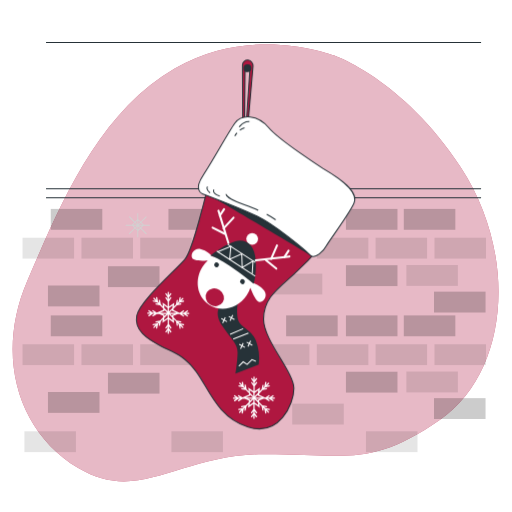
t = 0.00 s
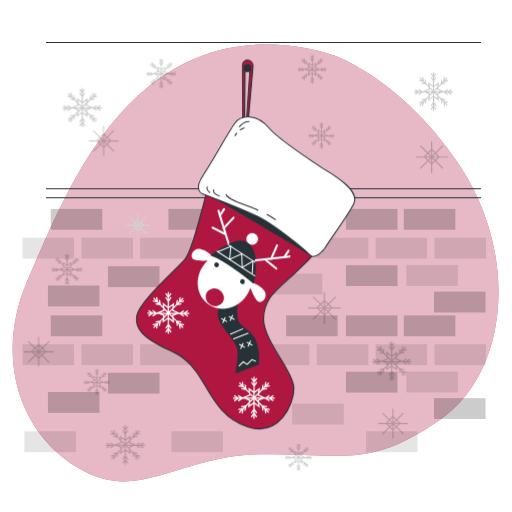
t = 1.00 s
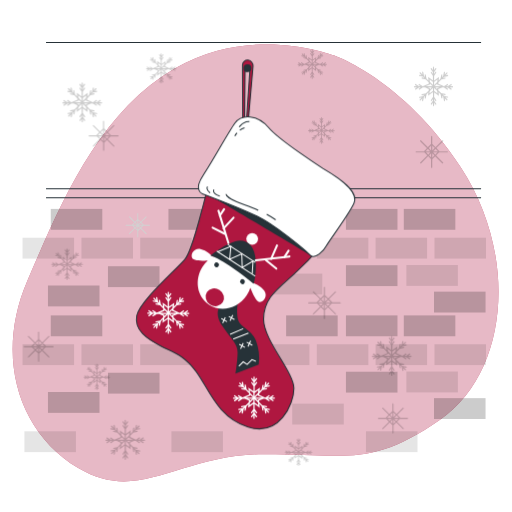
t = 2.50 s
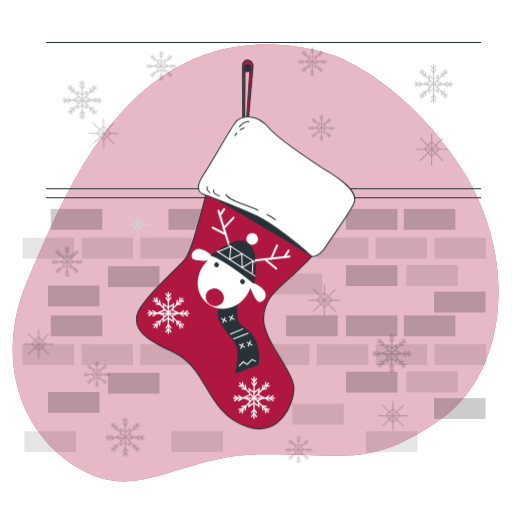
t = 3.25 s
t = 4.75 s: frame unchanged from t = 3.25 s, image omitted
t = 5.50 s: frame unchanged from t = 2.50 s, image omitted

The animated SVG that drew these frames (rendered in a browser with its animation timeline set to each time). Animation: 2 CSS @keyframes rules; one cycle of 7.00 s, repeats indefinitely.

<svg class="animated" id="freepik_stories-christmas-stocking" xmlns="http://www.w3.org/2000/svg" viewBox="0 0 500 500" version="1.1" xmlns:xlink="http://www.w3.org/1999/xlink" xmlns:svgjs="http://svgjs.com/svgjs"><style>svg#freepik_stories-christmas-stocking:not(.animated) .animable {opacity: 0;}svg#freepik_stories-christmas-stocking.animated #freepik--Snowflakes--inject-63 {animation: 1s 1 forwards ease-in slideDown,6s Infinite  linear floating;animation-delay: 0s,1s;}            @keyframes slideDown {                0% {                    opacity: 0;                    transform: translateY(-30px);                }                100% {                    opacity: 1;                    transform: translateY(0);                }            }                    @keyframes floating {                0% {                    opacity: 1;                    transform: translateY(0px);                }                50% {                    transform: translateY(-10px);                }                100% {                    opacity: 1;                    transform: translateY(0px);                }            }        </style><g id="freepik--background-simple--inject-63" class="animable" style="transform-origin: 249.579px 256.721px;"><path d="M325.83,54.06S246.49,22.89,170.61,66.88,58.28,201.38,26.83,273.82,16.63,421.43,76.41,457.1s98.47-13.38,181-13.52,105.06,12.73,172.29-33.76,76.55-160.45,20.22-246.54S325.83,54.06,325.83,54.06Z" style="fill: rgb(175, 23, 64); transform-origin: 249.579px 256.721px;" id="eltnygvamovg" class="animable"></path><g id="elyqnix24ei7"><path d="M325.83,54.06S246.49,22.89,170.61,66.88,58.28,201.38,26.83,273.82,16.63,421.43,76.41,457.1s98.47-13.38,181-13.52,105.06,12.73,172.29-33.76,76.55-160.45,20.22-246.54S325.83,54.06,325.83,54.06Z" style="fill: rgb(255, 255, 255); opacity: 0.7; transform-origin: 249.579px 256.721px;" class="animable"></path></g></g><g id="freepik--Bricks--inject-63" class="animable" style="transform-origin: 248.32px 241.52px;"><line x1="44.96" y1="41.49" x2="469.79" y2="41.49" style="fill: none; stroke: rgb(38, 50, 56); stroke-miterlimit: 10; transform-origin: 257.375px 41.49px;" id="elp9x1kiyq57k" class="animable"></line><line x1="44.96" y1="193.14" x2="469.79" y2="193.14" style="fill: none; stroke: rgb(38, 50, 56); stroke-miterlimit: 10; transform-origin: 257.375px 193.14px;" id="ellt8xe6nge8k" class="animable"></line><line x1="44.96" y1="184.39" x2="469.79" y2="184.39" style="fill: none; stroke: rgb(38, 50, 56); stroke-miterlimit: 10; transform-origin: 257.375px 184.39px;" id="el24su3cncj7u" class="animable"></line><g id="elx1lxdu8vgk9"><rect x="394.33" y="204" width="50.34" height="20.38" style="opacity: 0.2; transform-origin: 419.5px 214.19px;" class="animable"></rect></g><g id="elzue5tqda1x8"><rect x="423.83" y="284.81" width="50.34" height="20.38" style="opacity: 0.2; transform-origin: 449px 295px;" class="animable"></rect></g><g id="el0sxlwn9epc"><rect x="337.83" y="204" width="50.34" height="20.38" style="opacity: 0.2; transform-origin: 363px 214.19px;" class="animable"></rect></g><g id="el3vooyi6y7pr"><rect x="337.83" y="259" width="50.34" height="20.38" style="opacity: 0.2; transform-origin: 363px 269.19px;" class="animable"></rect></g><g id="el9qcd6ey5seq"><rect x="105.43" y="260" width="50.34" height="20.38" style="opacity: 0.2; transform-origin: 130.6px 270.19px;" class="animable"></rect></g><g id="ell2oqjxdvzka"><rect x="366.76" y="232.16" width="50.34" height="20.38" style="opacity: 0.1; transform-origin: 391.93px 242.35px;" class="animable"></rect></g><g id="elrhisfe7z6te"><rect x="424.3" y="232.16" width="50.34" height="20.38" style="opacity: 0.1; transform-origin: 449.47px 242.35px;" class="animable"></rect></g><g id="el3bqlh5frgaz"><rect x="396.83" y="258.81" width="50.34" height="20.38" style="opacity: 0.1; transform-origin: 422px 269px;" class="animable"></rect></g><g id="el5n15z4iaa4w"><rect x="279.41" y="204" width="50.34" height="20.38" style="opacity: 0.2; transform-origin: 304.58px 214.19px;" class="animable"></rect></g><g id="elkzzw71vx3mn"><rect x="251.84" y="232.16" width="50.34" height="20.38" style="opacity: 0.1; transform-origin: 277.01px 242.35px;" class="animable"></rect></g><g id="elvn6z2atrl2"><rect x="309.38" y="232.16" width="50.34" height="20.38" style="opacity: 0.1; transform-origin: 334.55px 242.35px;" class="animable"></rect></g><g id="eljtk1f4nmckd"><rect x="164.49" y="204" width="50.34" height="20.38" style="opacity: 0.2; transform-origin: 189.66px 214.19px;" class="animable"></rect></g><g id="el2pywpcfg7fm"><rect x="136.92" y="232.16" width="50.34" height="20.38" style="opacity: 0.1; transform-origin: 162.09px 242.35px;" class="animable"></rect></g><g id="el4w77wla5g67"><rect x="194.46" y="232.16" width="50.34" height="20.38" style="opacity: 0.1; transform-origin: 219.63px 242.35px;" class="animable"></rect></g><g id="el52klvz0wedj"><rect x="49.57" y="204" width="50.34" height="20.38" style="opacity: 0.2; transform-origin: 74.74px 214.19px;" class="animable"></rect></g><g id="eledhki3ggd1d"><rect x="46.83" y="278.81" width="50.34" height="20.38" style="opacity: 0.2; transform-origin: 72px 289px;" class="animable"></rect></g><g id="el3r97kr7fswk"><rect x="22" y="232.16" width="50.34" height="20.38" style="opacity: 0.1; transform-origin: 47.17px 242.35px;" class="animable"></rect></g><g id="el5z4wje2vncx"><rect x="79.54" y="232.16" width="50.34" height="20.38" style="opacity: 0.1; transform-origin: 104.71px 242.35px;" class="animable"></rect></g><g id="el1luj9aonly5"><rect x="394.33" y="308" width="50.34" height="20.38" style="opacity: 0.2; transform-origin: 419.5px 318.19px;" class="animable"></rect></g><g id="ell0ihvahi1y"><rect x="423.83" y="388.81" width="50.34" height="20.38" style="opacity: 0.2; transform-origin: 449px 399px;" class="animable"></rect></g><g id="elpl2d6k7hj5"><rect x="337.83" y="308" width="50.34" height="20.38" style="opacity: 0.2; transform-origin: 363px 318.19px;" class="animable"></rect></g><g id="elxy8nci2jut"><rect x="337.83" y="363" width="50.34" height="20.38" style="opacity: 0.2; transform-origin: 363px 373.19px;" class="animable"></rect></g><g id="elm6zagmoovse"><rect x="105.43" y="364" width="50.34" height="20.38" style="opacity: 0.2; transform-origin: 130.6px 374.19px;" class="animable"></rect></g><g id="elv0y6ewuh8e"><rect x="366.76" y="336.17" width="50.34" height="20.38" style="opacity: 0.1; transform-origin: 391.93px 346.36px;" class="animable"></rect></g><g id="elw3sjs8ugyup"><rect x="424.3" y="336.17" width="50.34" height="20.38" style="opacity: 0.1; transform-origin: 449.47px 346.36px;" class="animable"></rect></g><g id="elwe08yjf4h2"><rect x="396.83" y="362.81" width="50.34" height="20.38" style="opacity: 0.1; transform-origin: 422px 373px;" class="animable"></rect></g><g id="elro5i261opi"><rect x="279.41" y="308" width="50.34" height="20.38" style="opacity: 0.2; transform-origin: 304.58px 318.19px;" class="animable"></rect></g><g id="elpq2ql5n513c"><rect x="251.84" y="336.17" width="50.34" height="20.38" style="opacity: 0.1; transform-origin: 277.01px 346.36px;" class="animable"></rect></g><g id="elo24p0m7ua5q"><rect x="309.38" y="336.17" width="50.34" height="20.38" style="opacity: 0.1; transform-origin: 334.55px 346.36px;" class="animable"></rect></g><g id="ely4gh23lv3z"><rect x="285.38" y="394.17" width="50.34" height="20.38" style="opacity: 0.1; transform-origin: 310.55px 404.36px;" class="animable"></rect></g><g id="elhzc198ylgzs"><rect x="357.38" y="421.17" width="50.34" height="20.38" style="opacity: 0.1; transform-origin: 382.55px 431.36px;" class="animable"></rect></g><g id="el09t0n653f1bi"><rect x="167.38" y="421.17" width="50.34" height="20.38" style="opacity: 0.1; transform-origin: 192.55px 431.36px;" class="animable"></rect></g><g id="elgiqbjlag5d"><rect x="23.83" y="421.17" width="50.34" height="20.38" style="opacity: 0.1; transform-origin: 49px 431.36px;" class="animable"></rect></g><g id="el0vghvfcomn8"><rect x="206.84" y="267.17" width="50.34" height="20.38" style="opacity: 0.1; transform-origin: 232.01px 277.36px;" class="animable"></rect></g><g id="elro9gepsy1ts"><rect x="264.38" y="267.17" width="50.34" height="20.38" style="opacity: 0.1; transform-origin: 289.55px 277.36px;" class="animable"></rect></g><g id="eld9vguegtuyu"><rect x="164.49" y="308" width="50.34" height="20.38" style="opacity: 0.2; transform-origin: 189.66px 318.19px;" class="animable"></rect></g><g id="elb0xye0n01tw"><rect x="136.92" y="336.17" width="50.34" height="20.38" style="opacity: 0.1; transform-origin: 162.09px 346.36px;" class="animable"></rect></g><g id="el32lxhgpt69w"><rect x="219.92" y="366.17" width="50.34" height="20.38" style="opacity: 0.1; transform-origin: 245.09px 376.36px;" class="animable"></rect></g><g id="elwvsp4nl8ybt"><rect x="194.46" y="336.17" width="50.34" height="20.38" style="opacity: 0.1; transform-origin: 219.63px 346.36px;" class="animable"></rect></g><g id="elz7dxkwe117"><rect x="49.57" y="308" width="50.34" height="20.38" style="opacity: 0.2; transform-origin: 74.74px 318.19px;" class="animable"></rect></g><g id="elyfxb7qen8i"><rect x="46.83" y="382.81" width="50.34" height="20.38" style="opacity: 0.2; transform-origin: 72px 393px;" class="animable"></rect></g><g id="eld42aw7cq9c"><rect x="22" y="336.17" width="50.34" height="20.38" style="opacity: 0.1; transform-origin: 47.17px 346.36px;" class="animable"></rect></g><g id="elmtfe42hah"><rect x="79.54" y="336.17" width="50.34" height="20.38" style="opacity: 0.1; transform-origin: 104.71px 346.36px;" class="animable"></rect></g><path d="M146.14,219.56h-5.62l-2.43-2.43,5-5a.45.45,0,0,0-.63-.63l-5,5L135,214.07v-5.63a.45.45,0,0,0-.89,0v5.72l-2.38,2.38-5-5a.45.45,0,1,0-.63.63l5,5-2.38,2.39H123a.44.44,0,1,0,0,.88h6.16l2.16,2.17-5.25,5.25a.45.45,0,0,0,0,.63.45.45,0,0,0,.63,0l5.25-5.25,2.16,2.16v6.16a.45.45,0,0,0,.89,0V225.5l2.21-2.22,5.2,5.21a.45.45,0,0,0,.63,0,.45.45,0,0,0,0-.63l-5.2-5.2,2.21-2.22h6.06a.44.44,0,1,0,0-.88Zm-6.88,0h-3.6l1.8-1.81Zm-2.43-2.43-1.8,1.8v-3.61Zm-2.69-1.71v3.51l-1.75-1.76Zm-2.38,2.38,1.75,1.76H130Zm-1.32,2.64h3.07L132,222Zm2.17,2.17,1.53-1.54v3.07Zm2.42,1.63v-3.17l1.58,1.59Zm2.21-2.21-1.58-1.59h3.16Z" style="fill: rgb(209, 209, 209); transform-origin: 134.555px 220px;" id="elpm1dtrx8uh" class="animable"></path></g><g id="freepik--Snowflakes--inject-63" class="animable animator-active" style="transform-origin: 232.77px 256.545px;"><g id="eljp77dkphim"><path d="M107.19,372.9h-1.8l1.11-.76a.4.4,0,0,0,.1-.54.39.39,0,0,0-.54-.1l-2,1.4H103l1.1-.76a.39.39,0,0,0,.1-.54.38.38,0,0,0-.53-.1l-2,1.4h-.16l-3.72-1.68.1-.83,2-2.05,2.44-.45a.39.39,0,1,0-.14-.76l-1.34.25.76-.77,2.45-.45a.39.39,0,0,0-.15-.76l-1.33.25,1.26-1.26a.39.39,0,0,0-.55-.55l-1.32,1.33.28-1.42a.38.38,0,1,0-.75-.16l-.51,2.56-.75.74.29-1.42a.39.39,0,0,0-.31-.45.38.38,0,0,0-.45.3l-.51,2.56-1.28,1.28.27-2.37L95,369.14v-3.08L96.4,364a.39.39,0,1,0-.64-.44l-.8,1.17v-1.07l1.44-2.11a.38.38,0,0,0-.1-.53.39.39,0,0,0-.54.1l-.8,1.17v-1.86a.39.39,0,1,0-.78,0v1.84l-.76-1.15a.39.39,0,1,0-.64.43l1.4,2.11v1.05l-.76-1.15a.4.4,0,0,0-.54-.1.38.38,0,0,0-.1.53l1.4,2.11v3L91,366.74l.25,2.41-1.32-1.32-.47-2.5a.39.39,0,1,0-.76.14l.26,1.4-.76-.76-.46-2.51a.4.4,0,0,0-.46-.31.39.39,0,0,0-.3.45l.26,1.4-1.32-1.32a.39.39,0,0,0-.55.55l1.3,1.3-1.35-.27a.39.39,0,0,0-.45.3.38.38,0,0,0,.3.46l2.49.5.74.74-1.35-.27a.39.39,0,0,0-.46.3.4.4,0,0,0,.31.46l2.48.49,2,2,.08.81-3.95,1.72h-.18l-2-1.4a.39.39,0,0,0-.54.1.4.4,0,0,0,.1.54l1.11.76H84.88l-2-1.4a.39.39,0,0,0-.44.64l1.11.76H82a.39.39,0,0,0,0,.77h1.68l-1.22.81a.4.4,0,0,0-.1.54.37.37,0,0,0,.32.17.33.33,0,0,0,.21-.07L85,373.67h1l-1.21.81a.39.39,0,0,0-.11.54.4.4,0,0,0,.32.17.36.36,0,0,0,.22-.07l2.18-1.45H89l2.48,1.11-.11,1-1.91,1.91-2.51.46a.39.39,0,1,0,.14.76l1.4-.26-.76.76-2.5.47a.39.39,0,0,0-.31.45.38.38,0,0,0,.45.31l1.4-.26-1.32,1.32a.38.38,0,0,0,0,.54.36.36,0,0,0,.54,0l1.31-1.3L87,382.28a.38.38,0,0,0,.3.46h.08a.38.38,0,0,0,.37-.32l.5-2.48.74-.75-.27,1.36A.39.39,0,0,0,89,381h.07a.39.39,0,0,0,.38-.31l.5-2.49L91.18,377l-.25,2.21,3.25-2.35V380l-1.4,2.05a.39.39,0,0,0,.1.54.4.4,0,0,0,.54-.1l.76-1.12v1.08l-1.4,2a.39.39,0,1,0,.64.44l.76-1.12v1.78a.39.39,0,1,0,.78,0v-1.87l.8,1.21a.39.39,0,0,0,.32.17.36.36,0,0,0,.22-.07.38.38,0,0,0,.1-.53L95,382.36v-1.05l.8,1.2a.37.37,0,0,0,.32.18.44.44,0,0,0,.22-.07.38.38,0,0,0,.1-.53L95,379.92v-3l3.17,2.36-.24-2.4,1.38,1.39.46,2.44a.38.38,0,0,0,.38.32h.07a.39.39,0,0,0,.31-.45l-.25-1.33.76.76.46,2.44a.38.38,0,0,0,.37.32h.08a.38.38,0,0,0,.3-.45L102,381l1.26,1.26a.36.36,0,0,0,.54,0,.38.38,0,0,0,0-.54l-1.32-1.33,1.42.29a.39.39,0,0,0,.45-.3.38.38,0,0,0-.3-.46l-2.56-.51-.74-.74,1.42.28a.39.39,0,0,0,.46-.3.4.4,0,0,0-.31-.46l-2.55-.51-2-2-.08-.83,2.67-1.16h1.09l2.18,1.45a.36.36,0,0,0,.22.07.4.4,0,0,0,.32-.17.39.39,0,0,0-.11-.54l-1.22-.81h1l2.18,1.45a.36.36,0,0,0,.22.07.39.39,0,0,0,.21-.71l-1.21-.81h1.91a.39.39,0,0,0,0-.77Zm-7.65,0H95.29l1.63-1.63,0,.43Zm-2.3-4.46-.18,1.6-2.1,2.1v-2.05Zm-5.28,0,2.22,1.65v2L92.12,370Zm.33,3.26,0-.44,1.66,1.67H89.45Zm-1.45,2h2.59l-1.23,1.22.07-.58Zm1.06,3.9.16-1.44L94.18,374v1.91Zm5.28,0L95,376v-2L97,376Zm-.33-3.26.05.45-1.13-1.12H98.4Z" style="opacity: 0.2; transform-origin: 94.575px 372.99px;" class="animable"></path></g><g id="el30qoscay2jd"><path d="M326.41,132.23h-1.79l1.1-.76a.39.39,0,0,0,.1-.54.38.38,0,0,0-.53-.1l-2,1.4h-1.08l1.11-.76a.39.39,0,0,0-.44-.64l-2,1.4h-.16l-3.72-1.67.09-.84,2.05-2,2.44-.45a.39.39,0,1,0-.14-.76l-1.33.25.76-.77,2.44-.45a.39.39,0,1,0-.14-.76l-1.33.25,1.26-1.26a.39.39,0,1,0-.55-.55l-1.32,1.33.28-1.42a.39.39,0,0,0-.3-.46.4.4,0,0,0-.46.3l-.51,2.56-.74.74.28-1.42a.38.38,0,0,0-.75-.15l-.52,2.56-1.27,1.28.27-2.37-3.26,2.35v-3.08l1.45-2.1a.4.4,0,0,0-.1-.54.39.39,0,0,0-.54.1l-.81,1.18V123l1.45-2.11a.39.39,0,0,0-.64-.43l-.81,1.17v-1.86a.39.39,0,1,0-.77,0v1.84l-.76-1.15a.4.4,0,0,0-.54-.11.39.39,0,0,0-.11.54l1.41,2.11v1l-.76-1.15a.4.4,0,0,0-.54-.1.38.38,0,0,0-.11.53l1.41,2.11v3l-3.17-2.36.24,2.41-1.31-1.31-.47-2.51a.39.39,0,0,0-.76.14l.26,1.4-.76-.76-.47-2.51a.39.39,0,1,0-.76.14l.26,1.4-1.32-1.32a.38.38,0,0,0-.54,0,.39.39,0,0,0,0,.55l1.3,1.3-1.35-.27a.39.39,0,1,0-.15.76l2.48.5.75.74-1.35-.27a.38.38,0,0,0-.46.3.39.39,0,0,0,.3.46l2.49.49,2,2,.08.81-4,1.72h-.18l-2-1.4a.39.39,0,0,0-.44.64l1.11.76h-1.08l-2-1.4a.38.38,0,0,0-.53.1.39.39,0,0,0,.1.54l1.1.76h-1.56a.39.39,0,1,0,0,.77h1.68l-1.22.81a.4.4,0,0,0-.11.54.4.4,0,0,0,.33.17.35.35,0,0,0,.21-.07l2.18-1.45h1.05l-1.22.81a.4.4,0,0,0-.1.54.37.37,0,0,0,.32.17.33.33,0,0,0,.21-.07l2.18-1.45h1.49l2.49,1.11-.12,1-1.9,1.91-2.51.46a.39.39,0,0,0,.14.76l1.4-.26-.76.76-2.51.47a.39.39,0,0,0,.14.76l1.4-.26L304.63,141a.38.38,0,0,0,0,.54.39.39,0,0,0,.28.12.36.36,0,0,0,.27-.12l1.3-1.3-.27,1.35a.4.4,0,0,0,.31.46h.07a.39.39,0,0,0,.38-.31l.5-2.49.74-.74-.27,1.35a.38.38,0,0,0,.3.45h.08a.39.39,0,0,0,.38-.31l.49-2.49,1.22-1.21-.26,2.21,3.26-2.35v3.17l-1.4,2a.39.39,0,0,0,.1.54.38.38,0,0,0,.53-.1l.77-1.12v1.08l-1.4,2a.39.39,0,0,0,.1.54.38.38,0,0,0,.53-.1l.77-1.12V145a.39.39,0,1,0,.77,0v-1.87l.81,1.21a.37.37,0,0,0,.32.17.33.33,0,0,0,.21-.07.37.37,0,0,0,.11-.53l-1.45-2.17v-1.05l.81,1.2a.36.36,0,0,0,.32.18.33.33,0,0,0,.21-.07.38.38,0,0,0,.11-.53l-1.45-2.17v-3l3.18,2.36-.25-2.4,1.39,1.39L319,140a.39.39,0,0,0,.38.32h.07a.39.39,0,0,0,.31-.45l-.24-1.33.76.76.45,2.44a.39.39,0,0,0,.38.32h.07a.39.39,0,0,0,.31-.45l-.25-1.33,1.26,1.25a.39.39,0,0,0,.28.12.39.39,0,0,0,.27-.12.38.38,0,0,0,0-.54l-1.32-1.32,1.42.28a.39.39,0,0,0,.15-.76l-2.56-.51L320,138l1.42.28a.37.37,0,0,0,.45-.3.39.39,0,0,0-.3-.46L319,137l-2-2-.09-.83,2.68-1.16h1.09l2.18,1.45a.33.33,0,0,0,.21.07.37.37,0,0,0,.32-.17.4.4,0,0,0-.1-.54l-1.22-.81h1.05l2.18,1.45a.35.35,0,0,0,.21.07.4.4,0,0,0,.33-.17.4.4,0,0,0-.11-.54L324.5,133h1.91a.39.39,0,1,0,0-.77Zm-7.65,0h-4.24l1.62-1.63,0,.43Zm-2.29-4.46-.18,1.6-2.11,2.1v-2Zm-5.29,0,2.23,1.65v2l-2.06-2.06Zm.34,3.26,0-.44,1.67,1.67h-4.46Zm-1.45,2h2.58l-1.22,1.22.07-.58Zm1.05,3.9.17-1.44,2.12-2.12v1.91Zm5.29,0-2.23-1.65v-2l2.07,2.06Zm-.33-3.26,0,.45L315,133h2.63Z" style="opacity: 0.2; transform-origin: 313.85px 132.385px;" class="animable"></path></g><g id="el9n3mxvczuar"><path d="M318.75,67.44h-2L318,66.6a.43.43,0,0,0,.11-.59.41.41,0,0,0-.59-.11l-2.25,1.54h-1.18l1.22-.84a.43.43,0,0,0,.11-.59.41.41,0,0,0-.59-.11l-2.25,1.54h-.17l-4.1-1.85.11-.91,2.25-2.26,2.69-.5a.43.43,0,0,0-.15-.84l-1.47.28.84-.84,2.68-.5a.43.43,0,1,0-.15-.84l-1.47.27L315,58.07a.43.43,0,1,0-.61-.61L313,58.92l.31-1.56a.42.42,0,0,0-.33-.5.41.41,0,0,0-.5.33L311.87,60l-.81.81.31-1.56a.44.44,0,0,0-.34-.5.42.42,0,0,0-.5.33L310,61.91l-1.41,1.41.3-2.61-3.58,2.59V59.91l1.59-2.32a.43.43,0,0,0-.11-.59.42.42,0,0,0-.59.11l-.89,1.29V57.22l1.59-2.32a.43.43,0,0,0-.11-.59.42.42,0,0,0-.59.11l-.89,1.29V53.66a.43.43,0,1,0-.85,0v2l-.85-1.27a.42.42,0,1,0-.7.47l1.55,2.33v1.16l-.85-1.27a.42.42,0,1,0-.7.47l1.55,2.33v3.34l-3.5-2.59.27,2.65-1.45-1.45-.51-2.76a.43.43,0,0,0-.5-.34.42.42,0,0,0-.34.49l.29,1.55-.84-.84-.52-2.76a.42.42,0,0,0-.83.15l.29,1.55-1.46-1.46a.43.43,0,0,0-.6,0,.42.42,0,0,0,0,.6l1.43,1.44-1.48-.3a.41.41,0,0,0-.5.33.42.42,0,0,0,.33.5l2.74.55.82.82-1.49-.3a.43.43,0,0,0-.17.84l2.74.54,2.19,2.19.09.9-4.36,1.89h-.2l-2.24-1.54A.41.41,0,0,0,294,66a.43.43,0,0,0,.11.59l1.22.84h-1.19l-2.24-1.54a.41.41,0,0,0-.59.11.43.43,0,0,0,.11.59l1.22.84H291a.43.43,0,1,0,0,.85h1.84l-1.34.89a.43.43,0,0,0-.11.59.42.42,0,0,0,.35.19.44.44,0,0,0,.24-.07l2.4-1.6h1.16l-1.35.89a.43.43,0,0,0-.11.59.42.42,0,0,0,.35.19.44.44,0,0,0,.24-.07l2.4-1.6h1.64l2.73,1.22-.12,1.09-2.1,2.1-2.76.51a.43.43,0,0,0-.34.5.42.42,0,0,0,.49.34l1.55-.29-.84.84-2.76.52a.42.42,0,0,0-.35.49.44.44,0,0,0,.5.34l1.54-.29-1.45,1.46a.43.43,0,0,0,0,.6.44.44,0,0,0,.6,0l1.44-1.43-.3,1.48a.42.42,0,0,0,.33.5h.09a.42.42,0,0,0,.41-.34l.55-2.74.82-.82-.3,1.49a.43.43,0,0,0,.34.5h.08a.43.43,0,0,0,.42-.34l.54-2.74L301.12,72l-.28,2.44,3.59-2.59V75.3l-1.55,2.25a.43.43,0,0,0,.11.59.41.41,0,0,0,.59-.11l.85-1.23V78l-1.55,2.25a.43.43,0,0,0,.11.59.41.41,0,0,0,.59-.11l.85-1.23v2a.43.43,0,1,0,.85,0V79.39l.88,1.33a.44.44,0,0,0,.36.19.48.48,0,0,0,.23-.07.42.42,0,0,0,.12-.59l-1.59-2.39V76.7l.88,1.33a.44.44,0,0,0,.36.19.48.48,0,0,0,.23-.07.42.42,0,0,0,.12-.59l-1.59-2.39V71.86l3.49,2.59-.27-2.63L310,73.34l.5,2.69a.43.43,0,0,0,.42.35H311a.42.42,0,0,0,.34-.49l-.27-1.47.83.84.5,2.69a.43.43,0,0,0,.42.34h.08a.44.44,0,0,0,.34-.5L313,76.31l1.38,1.39a.46.46,0,0,0,.3.12.47.47,0,0,0,.31-.12.43.43,0,0,0,0-.6l-1.46-1.46,1.56.31a.41.41,0,0,0,.5-.33.42.42,0,0,0-.33-.5l-2.82-.57-.81-.81,1.56.31a.43.43,0,0,0,.17-.84l-2.82-.56-2.17-2.17-.1-.92,3-1.27h1.2l2.4,1.6a.4.4,0,0,0,.24.07.43.43,0,0,0,.35-.19.42.42,0,0,0-.12-.59L314,68.29h1.16l2.4,1.6a.42.42,0,0,0,.24.07.43.43,0,0,0,.35-.19.42.42,0,0,0-.12-.59l-1.34-.89h2.11a.43.43,0,0,0,0-.85Zm-8.43,0h-4.67l1.79-1.8-.06.48Zm-2.52-4.91-.21,1.75-2.31,2.32V64.35Zm-5.83,0,2.46,1.82v2.23l-2.27-2.27Zm.37,3.59,0-.48,1.83,1.84h-4.91Zm-1.59,2.21h2.84l-1.34,1.34.07-.64Zm1.16,4.29.18-1.59,2.34-2.33v2.1Zm5.82,0-2.45-1.82V68.59l2.27,2.27ZM307.36,69l.05.49-1.23-1.23h2.89Z" style="opacity: 0.2; transform-origin: 304.835px 67.58px;" class="animable"></path></g><g id="el49u94uy9cya"><path d="M441.93,89.22h-2.65l1.63-1.12a.57.57,0,1,0-.65-.94l-3,2.06h-1.58l1.63-1.12a.57.57,0,0,0-.65-.94l-3,2.06h-.23l-5.49-2.47.15-1.23,3-3,3.59-.67a.56.56,0,0,0,.46-.66.58.58,0,0,0-.66-.46l-2,.37L433.65,80l3.6-.67a.58.58,0,0,0,.46-.67.57.57,0,0,0-.67-.45l-2,.36,1.85-1.85a.58.58,0,0,0,0-.81.57.57,0,0,0-.8,0l-1.95,1.95.41-2.09a.56.56,0,0,0-.44-.67.56.56,0,0,0-.67.45l-.75,3.76-1.1,1.1.42-2.09a.57.57,0,0,0-.45-.67.56.56,0,0,0-.67.44l-.75,3.77L428.3,83.7l.4-3.48-4.8,3.46V79.14L426,76a.57.57,0,0,0-.15-.79.57.57,0,0,0-.79.15l-1.19,1.73V75.54l2.13-3.1a.57.57,0,0,0-.15-.79.57.57,0,0,0-.79.15l-1.19,1.73V70.78a.57.57,0,0,0-.57-.57.56.56,0,0,0-.57.57v2.71l-1.13-1.69a.58.58,0,0,0-.79-.16.57.57,0,0,0-.15.79l2.07,3.11v1.55l-1.13-1.69a.58.58,0,0,0-.79-.16.57.57,0,0,0-.15.79l2.07,3.11v4.48l-4.68-3.47.37,3.55-1.95-1.94-.68-3.7a.58.58,0,0,0-.67-.46.57.57,0,0,0-.45.67l.38,2.06L414,79.21l-.69-3.7a.57.57,0,0,0-.66-.45.57.57,0,0,0-.46.66l.38,2.07-1.94-2a.57.57,0,0,0-.8,0,.56.56,0,0,0,0,.81l1.91,1.92-2-.4a.57.57,0,0,0-.67.45.58.58,0,0,0,.45.67l3.67.73,1.09,1.09-2-.39a.56.56,0,0,0-.67.44.57.57,0,0,0,.44.67l3.67.73,2.93,2.93.12,1.2-5.83,2.53h-.27l-3-2.06a.57.57,0,1,0-.64.94l1.63,1.12h-1.59l-3-2.06a.57.57,0,1,0-.64.94L407,89.22h-2.31a.57.57,0,0,0-.57.57.58.58,0,0,0,.57.57h2.48l-1.8,1.19a.58.58,0,0,0,.32,1,.63.63,0,0,0,.32-.1l3.21-2.14h1.55L409,91.55a.58.58,0,0,0,.32,1,.63.63,0,0,0,.32-.1l3.21-2.14h2.2L418.72,92l-.17,1.45-2.81,2.81L412,97a.56.56,0,0,0-.45.66.57.57,0,0,0,.66.46l2.07-.39-1.13,1.13-3.69.68a.58.58,0,0,0-.46.67.57.57,0,0,0,.66.45l2.07-.38-1.94,1.94a.58.58,0,0,0,.4,1,.58.58,0,0,0,.4-.17l1.92-1.92-.4,2a.57.57,0,0,0,.45.67h.11a.57.57,0,0,0,.56-.45l.73-3.67,1.1-1.1-.4,2a.58.58,0,0,0,.45.67h.11a.57.57,0,0,0,.55-.46l.74-3.67,1.79-1.79L418,98.53l4.8-3.46v4.67l-2.07,3a.57.57,0,1,0,.94.65l1.13-1.65v1.59l-2.07,3a.57.57,0,1,0,.94.65l1.13-1.65V108a.56.56,0,0,0,.57.57.57.57,0,0,0,.57-.57v-2.75l1.18,1.77a.56.56,0,0,0,.48.26.58.58,0,0,0,.47-.89l-2.13-3.2v-1.54l1.18,1.77a.56.56,0,0,0,.48.26.58.58,0,0,0,.47-.89l-2.13-3.2V95.13l4.67,3.47-.35-3.52,2,2,.67,3.6a.57.57,0,0,0,.56.47h.1a.58.58,0,0,0,.46-.67l-.37-2,1.13,1.12.67,3.6a.57.57,0,0,0,.56.46h.1a.57.57,0,0,0,.46-.66l-.37-2,1.86,1.86a.56.56,0,0,0,.4.17.58.58,0,0,0,.4-1l-1.95-2,2.09.42a.57.57,0,0,0,.23-1.11l-3.77-.76-1.09-1.09,2.09.42a.57.57,0,0,0,.22-1.12l-3.77-.75L428,93.29l-.12-1.23,3.94-1.7h1.61l3.21,2.14a.63.63,0,0,0,.31.1.56.56,0,0,0,.48-.26.58.58,0,0,0-.16-.79l-1.79-1.19h1.55l3.21,2.14a.63.63,0,0,0,.32.1.56.56,0,0,0,.47-.26.58.58,0,0,0-.16-.79l-1.79-1.19h2.82a.58.58,0,0,0,.57-.57A.57.57,0,0,0,441.93,89.22Zm-11.28,0h-6.26l2.4-2.4-.07.63Zm-3.38-6.57L427,85l-3.1,3.1v-3Zm-7.79-.05L422.76,85v3l-3-3Zm.49,4.81-.07-.64,2.45,2.45h-6.57Zm-2.13,3h3.8l-1.8,1.8.1-.86Zm1.55,5.74.24-2.12,3.13-3.13v2.81Zm7.79.05-3.28-2.44V90.76l3,3Zm-.49-4.8.07.66-1.66-1.65H429Z" style="opacity: 0.2; transform-origin: 423.295px 89.39px;" class="animable"></path></g><g id="elz6i2t2zjiua"><path d="M171.78,71.69h-2.05l1.26-.86a.43.43,0,0,0,.12-.61.44.44,0,0,0-.61-.12l-2.32,1.59H167l1.26-.86a.44.44,0,1,0-.5-.73l-2.31,1.59h-.18L161,69.79l.11-1,2.34-2.34L166.2,66a.44.44,0,0,0,.35-.52.44.44,0,0,0-.51-.35l-1.52.28.87-.86,2.78-.52a.45.45,0,0,0,.35-.52.44.44,0,0,0-.51-.35l-1.52.29L167.92,62a.44.44,0,1,0-.62-.62l-1.51,1.51.32-1.62a.44.44,0,0,0-.34-.52.44.44,0,0,0-.52.34L164.67,64l-.85.84.33-1.62a.44.44,0,0,0-.87-.17L162.7,66l-1.45,1.45.31-2.69-3.71,2.68V63.9l1.64-2.39a.44.44,0,1,0-.72-.5l-.92,1.34V61.12l1.64-2.4a.44.44,0,0,0-.11-.61.45.45,0,0,0-.61.12l-.92,1.34V57.44a.44.44,0,0,0-.44-.44.44.44,0,0,0-.44.44v2.1l-.87-1.31a.44.44,0,0,0-.74.49l1.61,2.4v1.2L156.1,61a.45.45,0,0,0-.61-.12.44.44,0,0,0-.13.61L157,63.91v3.46l-3.62-2.69.28,2.75-1.5-1.5-.53-2.86a.44.44,0,0,0-.87.16l.3,1.6-.87-.87-.53-2.86a.44.44,0,0,0-.51-.35.44.44,0,0,0-.36.51l.3,1.6-1.5-1.5a.44.44,0,0,0-.62.62l1.48,1.48-1.54-.31a.44.44,0,0,0-.17.87l2.83.56.85.85-1.54-.31a.44.44,0,0,0-.52.35.43.43,0,0,0,.35.51l2.83.57,2.26,2.26.1.93-4.51,2h-.21l-2.32-1.59a.44.44,0,0,0-.49.73l1.26.86h-1.23l-2.32-1.59a.44.44,0,0,0-.5.73l1.26.86H143a.44.44,0,0,0-.44.44.44.44,0,0,0,.44.44h1.91l-1.38.93a.43.43,0,0,0-.12.61.42.42,0,0,0,.36.2.46.46,0,0,0,.25-.08l2.48-1.66h1.2l-1.39.93a.44.44,0,0,0-.12.61.43.43,0,0,0,.37.2.46.46,0,0,0,.24-.08l2.48-1.66H151l2.83,1.27L153.71,75l-2.17,2.17-2.86.53a.43.43,0,0,0-.35.51.44.44,0,0,0,.51.36l1.6-.3-.87.87-2.86.53a.44.44,0,0,0-.35.51.45.45,0,0,0,.51.35l1.6-.29-1.5,1.5a.44.44,0,0,0,0,.62.42.42,0,0,0,.31.13.43.43,0,0,0,.31-.13l1.48-1.48-.3,1.54a.44.44,0,0,0,.34.52h.09a.44.44,0,0,0,.43-.35l.57-2.83.84-.85-.31,1.54a.45.45,0,0,0,.35.52h.09a.45.45,0,0,0,.43-.36l.56-2.83,1.39-1.39-.29,2.52L157,76.22v3.61l-1.6,2.33a.44.44,0,1,0,.72.5l.88-1.28v1.23l-1.6,2.33a.44.44,0,1,0,.72.5l.88-1.28v2a.43.43,0,0,0,.44.44.44.44,0,0,0,.44-.44V84.06l.91,1.37a.45.45,0,0,0,.37.2.42.42,0,0,0,.24-.07.43.43,0,0,0,.12-.61l-1.64-2.48V81.28l.91,1.37a.45.45,0,0,0,.37.2.45.45,0,0,0,.36-.69l-1.64-2.47V76.27L161.46,79l-.28-2.73,1.59,1.59.51,2.78a.45.45,0,0,0,.44.36h.08a.45.45,0,0,0,.35-.51l-.28-1.52.86.86.52,2.78a.44.44,0,0,0,.43.36h.08a.46.46,0,0,0,.36-.52l-.29-1.52,1.44,1.44a.46.46,0,0,0,.31.13.48.48,0,0,0,.31-.13.44.44,0,0,0,0-.62l-1.51-1.51,1.62.32a.44.44,0,1,0,.17-.86l-2.91-.58-.84-.85,1.61.32a.44.44,0,0,0,.52-.34.44.44,0,0,0-.34-.52l-2.92-.58L161,74.84l-.09-1,3-1.32h1.24l2.49,1.66a.43.43,0,0,0,.24.08.45.45,0,0,0,.37-.2.45.45,0,0,0-.12-.61l-1.39-.93H168l2.48,1.66a.46.46,0,0,0,.25.08.42.42,0,0,0,.36-.2.44.44,0,0,0-.12-.61l-1.39-.93h2.18a.43.43,0,0,0,.44-.44A.44.44,0,0,0,171.78,71.69Zm-8.71,0h-4.84l1.85-1.85-.05.49Zm-2.62-5.07-.21,1.81-2.39,2.4V68.5Zm-6,0L157,68.46v2.3l-2.35-2.35Zm.38,3.71-.05-.49,1.89,1.89h-5.08Zm-1.65,2.28h2.94L154.71,74l.08-.67Zm1.2,4.44.19-1.64L157,73v2.17Zm6,0-2.53-1.88V72.89l2.35,2.35ZM160,73.34l.06.51-1.28-1.28h3Z" style="opacity: 0.2; transform-origin: 157.38px 71.8001px;" class="animable"></path></g><g id="el06iki499gjkn"><path d="M304.57,446.39h-1.86l1.15-.79a.4.4,0,1,0-.46-.66l-2.11,1.45h-1.12l1.15-.79a.4.4,0,0,0,.1-.56.39.39,0,0,0-.55-.1l-2.12,1.45h-.16l-3.87-1.74.1-.86,2.13-2.13,2.54-.47a.41.41,0,0,0,.32-.47.4.4,0,0,0-.47-.32l-1.38.26.79-.79,2.53-.48a.4.4,0,0,0,.32-.46.4.4,0,0,0-.47-.32l-1.38.25,1.31-1.3a.42.42,0,0,0,0-.57.4.4,0,0,0-.57,0l-1.37,1.37.29-1.47a.4.4,0,0,0-.79-.16l-.53,2.65-.77.78.3-1.48a.4.4,0,0,0-.32-.47.39.39,0,0,0-.47.31l-.53,2.66L295,442.51l.29-2.46-3.38,2.44v-3.2l1.49-2.18a.4.4,0,0,0-.66-.46l-.83,1.22v-1.11l1.49-2.19a.4.4,0,1,0-.66-.45l-.83,1.22V433.4a.41.41,0,0,0-.81,0v1.91l-.79-1.19a.4.4,0,0,0-.67.45l1.46,2.19v1.09l-.79-1.19a.39.39,0,0,0-.56-.11.4.4,0,0,0-.11.55l1.46,2.19v3.16L287.78,440l.26,2.5-1.37-1.37-.49-2.6a.4.4,0,0,0-.46-.32.41.41,0,0,0-.33.47l.28,1.45-.8-.79-.48-2.6a.4.4,0,0,0-.47-.32.39.39,0,0,0-.32.46l.27,1.46L282.5,437a.4.4,0,0,0-.57,0,.42.42,0,0,0,0,.57l1.36,1.35-1.41-.28a.39.39,0,0,0-.47.31.4.4,0,0,0,.32.47l2.58.52.77.77-1.4-.28a.41.41,0,0,0-.48.31.42.42,0,0,0,.32.48l2.58.51,2.06,2.06.09.85-4.11,1.78H284l-2.11-1.45a.4.4,0,1,0-.45.66l1.15.79h-1.12l-2.11-1.45a.4.4,0,0,0-.46.66l1.15.79h-1.62a.4.4,0,0,0,0,.8h1.74l-1.26.84a.4.4,0,0,0,.22.74.36.36,0,0,0,.22-.07l2.26-1.51h1.1l-1.27.84a.41.41,0,0,0-.11.56.4.4,0,0,0,.56.11l2.26-1.51h1.55l2.58,1.16-.12,1-2,2-2.61.48a.41.41,0,0,0-.32.47.4.4,0,0,0,.47.32l1.46-.27-.79.79-2.61.49a.4.4,0,0,0-.32.46.41.41,0,0,0,.47.33l1.45-.27L282,455.51a.42.42,0,0,0,0,.57.4.4,0,0,0,.29.12.39.39,0,0,0,.28-.12l1.35-1.35-.28,1.4a.4.4,0,0,0,.32.47H284a.4.4,0,0,0,.39-.32l.51-2.58.78-.77-.28,1.4a.39.39,0,0,0,.31.47h.08a.4.4,0,0,0,.39-.32l.52-2.58,1.26-1.27-.27,2.3,3.38-2.44v3.29l-1.45,2.12a.4.4,0,1,0,.66.46l.79-1.16v1.11l-1.45,2.13a.4.4,0,1,0,.66.45l.79-1.16v1.85a.41.41,0,0,0,.81,0v-1.94l.83,1.25a.41.41,0,0,0,.33.18.48.48,0,0,0,.23-.07.41.41,0,0,0,.11-.56l-1.5-2.25v-1.09l.83,1.25a.4.4,0,0,0,.56.11.4.4,0,0,0,.11-.55l-1.5-2.25v-3.13l3.29,2.45-.25-2.48,1.44,1.44.47,2.53a.4.4,0,0,0,.39.33h.08a.4.4,0,0,0,.32-.46l-.26-1.39.79.79.47,2.53a.41.41,0,0,0,.4.33h.07a.4.4,0,0,0,.32-.47l-.26-1.39,1.31,1.31a.39.39,0,0,0,.28.12.4.4,0,0,0,.29-.12.42.42,0,0,0,0-.57l-1.38-1.37,1.48.29a.39.39,0,0,0,.47-.31.4.4,0,0,0-.31-.47l-2.66-.53-.77-.77,1.48.29a.4.4,0,1,0,.15-.78l-2.65-.53-2-2.06-.09-.86,2.77-1.2h1.14l2.26,1.51a.38.38,0,0,0,.22.07.41.41,0,0,0,.34-.18.41.41,0,0,0-.11-.56l-1.27-.84h1.09l2.27,1.51a.36.36,0,0,0,.22.07.38.38,0,0,0,.33-.18.4.4,0,0,0-.11-.56l-1.26-.84h2a.4.4,0,1,0,0-.8Zm-7.94,0h-4.41l1.69-1.69-.05.44Zm-2.38-4.62-.19,1.65-2.18,2.18v-2.12Zm-5.49,0,2.31,1.71v2.1l-2.14-2.14Zm.35,3.38-.05-.45,1.73,1.73h-4.63Zm-1.5,2.08h2.68L289,448.46l.07-.6Zm1.09,4,.17-1.49,2.2-2.2v2Zm5.49,0-2.31-1.71v-2.08l2.14,2.14Zm-.35-3.38.05.47-1.17-1.17h2.73Z" style="opacity: 0.2; transform-origin: 291.535px 446.49px;" class="animable"></path></g><g id="el3lr0fq8nn7g"><path d="M401.43,352.36h-2.69l1.66-1.13a.58.58,0,1,0-.66-1l-3,2.09h-1.62l1.66-1.13a.59.59,0,0,0,.15-.81.58.58,0,0,0-.8-.15l-3,2.09h-.24l-5.57-2.5.14-1.25,3.07-3.07,3.66-.68a.58.58,0,0,0,.46-.67.59.59,0,0,0-.68-.47l-2,.38L393,343l3.65-.68a.58.58,0,0,0,.47-.67.59.59,0,0,0-.68-.46l-2,.37,1.89-1.89a.58.58,0,0,0,0-.81.57.57,0,0,0-.82,0l-2,2,.42-2.13a.58.58,0,1,0-1.13-.23l-.77,3.83L391,343.37l.43-2.12a.58.58,0,0,0-1.14-.23l-.76,3.83-1.92,1.91.41-3.54-4.87,3.52v-4.61l2.16-3.15a.58.58,0,1,0-1-.66l-1.2,1.76v-1.61l2.16-3.15a.58.58,0,1,0-1-.66l-1.2,1.76v-2.79a.58.58,0,0,0-1.16,0v2.76l-1.15-1.72a.57.57,0,0,0-.8-.16.58.58,0,0,0-.16.8l2.11,3.16V340l-1.15-1.71a.57.57,0,0,0-.8-.16.58.58,0,0,0-.16.8l2.11,3.16v4.55l-4.75-3.53.37,3.61-2-2-.7-3.75a.57.57,0,1,0-1.13.21l.39,2.1L373,342.2l-.69-3.76a.59.59,0,0,0-.68-.46.58.58,0,0,0-.46.67l.39,2.1-2-2a.57.57,0,0,0-.82,0,.58.58,0,0,0,0,.81l2,2-2-.4a.57.57,0,0,0-.68.45.58.58,0,0,0,.45.68l3.73.75,1.11,1.11-2-.4a.58.58,0,0,0-.23,1.13l3.73.74,3,3,.13,1.22L372,352.36h-.27l-3.05-2.09a.58.58,0,0,0-.8.15.57.57,0,0,0,.15.81l1.65,1.13H368l-3-2.09a.58.58,0,0,0-.65,1l1.65,1.13h-2.34a.58.58,0,0,0,0,1.16h2.52l-1.83,1.22a.59.59,0,0,0-.16.8.58.58,0,0,0,.48.26.53.53,0,0,0,.32-.1l3.27-2.18h1.57L368,354.74a.58.58,0,0,0,.32,1.06.55.55,0,0,0,.32-.1l3.27-2.18h2.23l3.72,1.67-.17,1.48-2.85,2.85-3.76.7a.58.58,0,0,0,.21,1.14l2.1-.39-1.14,1.14-3.76.7a.58.58,0,0,0-.46.67.57.57,0,0,0,.67.46l2.1-.39-2,2a.57.57,0,0,0,0,.82.57.57,0,0,0,.81,0l1.95-2-.4,2a.58.58,0,0,0,.45.68h.12a.57.57,0,0,0,.56-.46l.75-3.73,1.11-1.11-.4,2a.58.58,0,0,0,.45.68h.11a.58.58,0,0,0,.57-.47l.74-3.72,1.82-1.82-.38,3.31,4.88-3.52v4.74l-2.1,3.07a.56.56,0,0,0,.15.8.57.57,0,0,0,.8-.15L382,365.1v1.61l-2.1,3.07a.56.56,0,0,0,.15.8.57.57,0,0,0,.8-.15l1.15-1.67v2.66a.58.58,0,0,0,1.16,0v-2.8l1.2,1.81a.58.58,0,0,0,.48.25.62.62,0,0,0,.32-.09.58.58,0,0,0,.16-.81l-2.16-3.24V365l1.2,1.81a.58.58,0,0,0,.48.25.62.62,0,0,0,.32-.09.57.57,0,0,0,.16-.8l-2.16-3.25v-4.51l4.75,3.53-.37-3.58,2.08,2.08.68,3.65a.59.59,0,0,0,.57.48h.11a.58.58,0,0,0,.46-.68l-.37-2,1.14,1.15.68,3.65a.57.57,0,0,0,.57.47h.1a.58.58,0,0,0,.47-.67l-.38-2,1.89,1.89a.58.58,0,0,0,.41.17.6.6,0,0,0,.41-.17.59.59,0,0,0,0-.82l-2-2,2.12.42a.58.58,0,1,0,.23-1.13l-3.83-.77-1.11-1.11,2.13.43a.59.59,0,0,0,.68-.46.58.58,0,0,0-.46-.68l-3.82-.76-3-3-.13-1.25,4-1.73h1.64l3.26,2.18a.55.55,0,0,0,.32.1.58.58,0,0,0,.32-1.06l-1.82-1.22h1.57l3.27,2.18a.55.55,0,0,0,.32.1.58.58,0,0,0,.32-1.06l-1.82-1.22h2.86a.58.58,0,0,0,0-1.16Zm-11.45,0h-6.36l2.43-2.43-.07.64Zm-3.44-6.66-.27,2.38-3.15,3.15v-3.06Zm-7.92-.06,3.34,2.48v3l-3.09-3.09Zm.5,4.88-.06-.65,2.49,2.49h-6.68Zm-2.16,3h3.86L379,355.35l.11-.87Zm1.57,5.84.25-2.16L382,354v2.86Zm7.92.05-3.33-2.48v-3l3.09,3.09Zm-.5-4.88.07.67-1.68-1.68h3.94Z" style="opacity: 0.2; transform-origin: 382.535px 352.525px;" class="animable"></path></g><g id="eluu5w3zbvj3o"><path d="M141.17,434.28h-2.7l1.66-1.13a.58.58,0,0,0-.65-1l-3,2.09h-1.61l1.65-1.13a.58.58,0,0,0-.65-1l-3,2.09h-.23l-5.58-2.5.14-1.25,3.07-3.07,3.66-.68a.58.58,0,0,0,.46-.67.58.58,0,0,0-.67-.47l-2,.38,1.14-1.14,3.66-.68a.58.58,0,1,0-.22-1.14l-2,.37,1.88-1.89a.56.56,0,0,0,0-.81.57.57,0,0,0-.82,0l-2,2,.43-2.13a.58.58,0,0,0-.46-.68.57.57,0,0,0-.68.45l-.76,3.83-1.11,1.11.42-2.12a.58.58,0,0,0-.45-.68.57.57,0,0,0-.68.45l-.77,3.83-1.91,1.91.41-3.54-4.88,3.52v-4.61L125,420.9a.59.59,0,0,0-.15-.81.58.58,0,0,0-.8.15L122.85,422v-1.61l2.16-3.15a.59.59,0,0,0-.15-.81.58.58,0,0,0-.8.15l-1.21,1.76v-2.79a.58.58,0,0,0-1.16,0v2.76l-1.14-1.72a.58.58,0,0,0-.81-.16.59.59,0,0,0-.16.8l2.11,3.16V422l-1.14-1.71a.58.58,0,0,0-.81-.16.59.59,0,0,0-.16.8l2.11,3.16v4.55l-4.75-3.53.37,3.61-2-2-.69-3.75a.58.58,0,1,0-1.14.21l.39,2.1-1.14-1.14-.7-3.76a.58.58,0,0,0-1.14.21l.39,2.1-2-2a.57.57,0,0,0-.82,0,.56.56,0,0,0,0,.81l1.95,1.95-2-.4a.58.58,0,1,0-.22,1.13l3.72.75,1.11,1.11-2-.4a.57.57,0,0,0-.68.45.58.58,0,0,0,.45.68l3.73.75,3,3,.13,1.22-5.93,2.56h-.27l-3-2.09a.58.58,0,0,0-.65,1l1.66,1.13h-1.62l-3.05-2.09a.58.58,0,0,0-.8.15.59.59,0,0,0,.15.81l1.66,1.13h-2.35a.58.58,0,0,0,0,1.16h2.52l-1.82,1.22a.58.58,0,0,0,.32,1.06.55.55,0,0,0,.32-.1l3.26-2.18h1.58l-1.83,1.22a.59.59,0,0,0-.16.8.59.59,0,0,0,.49.26.55.55,0,0,0,.32-.1l3.26-2.18h2.23l3.72,1.67-.17,1.48-2.85,2.85-3.76.7a.58.58,0,0,0,.21,1.14l2.1-.39L112,444l-3.76.7a.58.58,0,0,0-.46.67.59.59,0,0,0,.68.47l2.1-.4-2,2a.57.57,0,0,0,0,.82.58.58,0,0,0,.41.17.6.6,0,0,0,.41-.17l1.95-1.95-.41,2a.57.57,0,0,0,.46.68h.11a.59.59,0,0,0,.57-.46l.74-3.73,1.11-1.11-.4,2a.59.59,0,0,0,.45.68h.12a.57.57,0,0,0,.56-.47l.75-3.72,1.82-1.82-.39,3.31,4.88-3.52V445l-2.1,3.07a.57.57,0,0,0,.15.8.56.56,0,0,0,.8-.15l1.15-1.67v1.61l-2.1,3.07a.58.58,0,0,0,1,.65l1.15-1.67v2.66a.58.58,0,1,0,1.16,0v-2.8l1.2,1.81a.58.58,0,0,0,1-.65l-2.17-3.24v-1.58l1.2,1.81a.57.57,0,0,0,.8.16.58.58,0,0,0,.17-.8l-2.17-3.25v-4.5l4.75,3.52-.36-3.58,2.07,2.08L130,446a.6.6,0,0,0,.57.47h.11a.58.58,0,0,0,.46-.68l-.37-2,1.14,1.14.68,3.65a.58.58,0,0,0,.57.47h.11a.57.57,0,0,0,.46-.67l-.37-2,1.88,1.89a.6.6,0,0,0,.41.17.58.58,0,0,0,.41-.17.57.57,0,0,0,0-.82l-2-2,2.13.42a.58.58,0,1,0,.22-1.13L132.6,444l-1.12-1.11,2.13.43a.58.58,0,0,0,.68-.46.59.59,0,0,0-.45-.68l-3.83-.76-3-3-.13-1.25,4-1.73h1.64l3.27,2.18a.53.53,0,0,0,.32.1.58.58,0,0,0,.48-.26.59.59,0,0,0-.16-.8l-1.83-1.22h1.58l3.26,2.18a.55.55,0,0,0,.32.1.59.59,0,0,0,.49-.26.59.59,0,0,0-.16-.8l-1.83-1.22h2.87a.58.58,0,0,0,0-1.16Zm-11.46,0h-6.36l2.44-2.43-.08.64Zm-3.43-6.66L126,430l-3.15,3.15v-3.06Zm-7.92-.06,3.33,2.48v3L118.6,430Zm.5,4.88-.07-.64,2.49,2.48H114.6Zm-2.17,3h3.87l-1.83,1.83.1-.87Zm1.58,5.84.24-2.16,3.18-3.18v2.86Zm7.91.05-3.33-2.48v-3l3.09,3.1Zm-.49-4.88.06.67-1.68-1.68H128Z" style="opacity: 0.2; transform-origin: 122.29px 434.46px;" class="animable"></path></g><g id="elnbdumsi5ov"><path d="M99.16,104.84h-2.7l1.66-1.13a.59.59,0,0,0,.15-.81.58.58,0,0,0-.8-.15l-3,2.09H92.8l1.66-1.13a.58.58,0,0,0-.65-1l-3,2.09h-.24L85,102.34l.14-1.25L88.16,98l3.66-.68a.58.58,0,0,0,.46-.67.58.58,0,0,0-.67-.47l-2,.37,1.14-1.14,3.65-.68a.57.57,0,0,0,.47-.67.58.58,0,0,0-.68-.46l-2,.37,1.89-1.89a.57.57,0,0,0,0-.82.59.59,0,0,0-.82,0l-2,2,.43-2.13a.58.58,0,0,0-.46-.68.57.57,0,0,0-.68.45l-.76,3.83-1.12,1.11.43-2.12a.59.59,0,0,0-.45-.69.6.6,0,0,0-.69.46l-.76,3.83-1.91,1.91.4-3.54-4.87,3.52V94.6L83,91.45a.58.58,0,1,0-1-.65l-1.21,1.76V91L83,87.8a.59.59,0,0,0-.15-.81.58.58,0,0,0-.8.15L80.84,88.9V86.11a.58.58,0,0,0-1.16,0v2.75l-1.14-1.71a.58.58,0,0,0-1,.64L79.68,91v1.57l-1.14-1.71a.58.58,0,0,0-1,.64l2.11,3.16v4.55l-4.75-3.53.37,3.61-2-2-.7-3.75A.57.57,0,0,0,72,93a.58.58,0,0,0-.46.68l.39,2.1-1.14-1.14L70,90.92a.58.58,0,0,0-.68-.46.57.57,0,0,0-.46.67l.39,2.1-2-2a.58.58,0,0,0-.81,0,.57.57,0,0,0,0,.82l2,2-2-.4a.57.57,0,0,0-.68.45.57.57,0,0,0,.46.68l3.72.75L71,96.61l-2-.41a.58.58,0,0,0-.23,1.14l3.73.74,3,3,.13,1.22-5.93,2.56h-.27l-3-2.09a.58.58,0,0,0-.65,1l1.65,1.13H65.75l-3-2.09a.58.58,0,0,0-.65,1l1.66,1.13H61.36a.58.58,0,0,0,0,1.16h2.52l-1.83,1.22a.59.59,0,0,0-.16.8.59.59,0,0,0,.49.26.63.63,0,0,0,.32-.1L66,106h1.58l-1.83,1.22a.59.59,0,0,0-.16.8.58.58,0,0,0,.48.26.6.6,0,0,0,.32-.1L69.62,106h2.23l3.72,1.67-.17,1.48L72.55,112l-3.76.7a.58.58,0,0,0-.46.67.58.58,0,0,0,.67.47l2.1-.39L70,114.59l-3.76.7a.57.57,0,0,0,.21,1.13l2.1-.39-2,2a.57.57,0,0,0,0,.82A.58.58,0,0,0,67,119a.62.62,0,0,0,.41-.17l2-2-.41,2a.58.58,0,0,0,.45.68h.12a.59.59,0,0,0,.57-.46l.74-3.73,1.11-1.11-.4,2a.58.58,0,0,0,.45.68l.12,0a.57.57,0,0,0,.56-.47l.75-3.72L75.19,111l-.39,3.31,4.88-3.52v4.74l-2.1,3.07a.58.58,0,1,0,1,.65l1.15-1.67v1.61l-2.1,3.07a.57.57,0,0,0,.15.8.58.58,0,0,0,.8-.15l1.15-1.67v2.66a.58.58,0,0,0,1.16,0v-2.8l1.2,1.8a.58.58,0,0,0,.48.26.55.55,0,0,0,.32-.1.57.57,0,0,0,.16-.8L80.84,119v-1.57l1.2,1.81a.59.59,0,0,0,.48.25.62.62,0,0,0,.32-.09.58.58,0,0,0,.16-.81l-2.16-3.24v-4.51l4.75,3.53-.37-3.58,2.08,2.08.68,3.65a.59.59,0,0,0,.57.48h.11a.58.58,0,0,0,.46-.68l-.37-2,1.14,1.14.68,3.66a.57.57,0,0,0,.57.47h.1a.58.58,0,0,0,.47-.67l-.37-2,1.88,1.89a.58.58,0,0,0,.82,0,.59.59,0,0,0,0-.82l-2-2,2.12.42a.58.58,0,1,0,.23-1.13l-3.83-.77-1.11-1.11,2.13.43a.59.59,0,0,0,.68-.46.58.58,0,0,0-.45-.68L88,111.94l-3-3-.13-1.25,4-1.73h1.64l3.26,2.18a.63.63,0,0,0,.32.1.59.59,0,0,0,.49-.26.59.59,0,0,0-.16-.8L92.63,106h1.58l3.26,2.18a.63.63,0,0,0,.32.1.58.58,0,0,0,.32-1.06L96.29,106h2.87a.58.58,0,0,0,0-1.16Zm-11.46,0H81.34l2.43-2.43-.07.64Zm-3.44-6.67L84,100.56l-3.15,3.15v-3.06Zm-7.91,0,3.33,2.48v3l-3.09-3.09Zm.49,4.88-.06-.65,2.49,2.49H72.59Zm-2.16,3h3.87l-1.83,1.83.1-.87Zm1.57,5.83.25-2.15,3.18-3.18v2.86Zm7.92.06-3.33-2.48v-3l3.09,3.09Zm-.5-4.88.07.67L82.06,106H86Z" style="opacity: 0.2; transform-origin: 80.26px 105.005px;" class="animable"></path></g><g id="elr5px3zll92q"><path d="M80.57,262.86H78.44l1.31-.91a.46.46,0,1,0-.52-.75l-2.42,1.66H75.53l1.32-.91a.46.46,0,1,0-.52-.75l-2.42,1.66h-.19l-4.43-2,.12-1,2.44-2.44,2.9-.54a.47.47,0,0,0,.37-.54.46.46,0,0,0-.54-.36l-1.59.29.91-.9,2.9-.54a.46.46,0,0,0,.37-.54.47.47,0,0,0-.54-.37l-1.58.3,1.49-1.5a.46.46,0,0,0-.65-.65l-1.57,1.57.34-1.68a.46.46,0,0,0-.36-.54.45.45,0,0,0-.54.36l-.61,3-.88.88.34-1.69a.46.46,0,0,0-.91-.18l-.6,3-1.52,1.52.32-2.81L66,258.39v-3.66l1.72-2.5a.46.46,0,0,0-.12-.64.45.45,0,0,0-.64.12l-1,1.4v-1.29l1.72-2.5a.46.46,0,0,0-.76-.52l-1,1.4V248a.46.46,0,0,0-.46-.46.47.47,0,0,0-.46.46v2.19l-.91-1.36a.46.46,0,1,0-.76.51l1.67,2.51v1.25l-.91-1.37a.45.45,0,0,0-.63-.13.46.46,0,0,0-.13.64l1.67,2.51v3.61l-3.77-2.8.29,2.87-1.57-1.57-.55-3a.46.46,0,0,0-.54-.37.45.45,0,0,0-.36.53l.31,1.67-.91-.91-.55-3a.46.46,0,1,0-.91.17l.31,1.67-1.57-1.57a.45.45,0,0,0-.64,0,.46.46,0,0,0,0,.65l1.54,1.55-1.6-.33a.46.46,0,0,0-.54.36.45.45,0,0,0,.36.54l3,.6.89.88L56.64,256a.46.46,0,0,0-.18.9l3,.59,2.36,2.36.1,1-4.71,2H57l-2.42-1.66A.46.46,0,1,0,54,262l1.31.91H54.05l-2.42-1.66a.46.46,0,1,0-.52.75l1.32.91H50.57a.46.46,0,1,0,0,.91h2l-1.45,1a.47.47,0,0,0-.13.64.47.47,0,0,0,.38.2.42.42,0,0,0,.26-.08l2.59-1.73h1.25l-1.45,1a.45.45,0,0,0-.12.64.44.44,0,0,0,.38.2.39.39,0,0,0,.25-.08l2.6-1.73H58.9l3,1.33-.14,1.17-2.26,2.27-3,.55a.46.46,0,0,0-.37.54.46.46,0,0,0,.53.37l1.67-.31-.91.9-3,.56a.46.46,0,0,0-.37.53.47.47,0,0,0,.54.37l1.67-.31-1.57,1.57a.46.46,0,0,0,0,.65.45.45,0,0,0,.32.13.46.46,0,0,0,.33-.13l1.55-1.55L56.55,274a.46.46,0,0,0,.36.54H57a.45.45,0,0,0,.44-.37l.6-3,.88-.88-.32,1.6a.46.46,0,0,0,.36.54h.09a.46.46,0,0,0,.45-.37l.59-2.95,1.44-1.45-.3,2.63,3.87-2.79v3.76l-1.67,2.44a.46.46,0,0,0,.76.52l.91-1.33v1.28l-1.67,2.43a.46.46,0,1,0,.76.52l.91-1.33V278a.47.47,0,0,0,.46.46A.46.46,0,0,0,66,278v-2.23l1,1.44a.44.44,0,0,0,.38.2.44.44,0,0,0,.25-.08.45.45,0,0,0,.13-.63L66,274.11v-1.25l1,1.43a.45.45,0,0,0,.38.21.44.44,0,0,0,.25-.08.47.47,0,0,0,.13-.64L66,271.2v-3.57l3.77,2.8-.29-2.85,1.65,1.66.54,2.9a.46.46,0,0,0,.45.37h.09a.47.47,0,0,0,.37-.54l-.3-1.59.91.91.54,2.9a.46.46,0,0,0,.45.38h.08a.46.46,0,0,0,.37-.54l-.29-1.58,1.49,1.49a.47.47,0,0,0,.33.14.47.47,0,0,0,.32-.14.46.46,0,0,0,0-.65l-1.57-1.57,1.69.34a.46.46,0,1,0,.18-.9l-3-.61-.88-.88,1.68.34a.46.46,0,0,0,.18-.91l-3-.6-2.34-2.35-.1-1,3.17-1.38h1.3l2.59,1.73a.42.42,0,0,0,.26.08.46.46,0,0,0,.38-.2.47.47,0,0,0-.13-.64l-1.44-1h1.24l2.6,1.73a.39.39,0,0,0,.25.08.44.44,0,0,0,.38-.2.46.46,0,0,0-.12-.64l-1.45-1h2.27a.46.46,0,1,0,0-.91Zm-9.09,0h-5l1.93-1.94-.06.51Zm-2.73-5.3-.22,1.89L66,262v-2.43Zm-6.28,0,2.64,2v2.4l-2.45-2.46Zm.39,3.87,0-.51,2,2h-5.3Zm-1.72,2.38h3.07l-1.45,1.46.08-.69Zm1.25,4.64.2-1.71,2.52-2.53v2.27Zm6.29,0-2.65-2V264.1l2.45,2.46Zm-.4-3.88.06.54L67,263.77h3.13Z" style="opacity: 0.2; transform-origin: 65.595px 263px;" class="animable"></path></g><g id="elrus7ivtt68k"><path d="M115.26,137.13h-6.87l-3-3,6.09-6.1a.54.54,0,0,0,0-.76.53.53,0,0,0-.77,0l-6.09,6.09-3-3v-6.88a.54.54,0,0,0-1.08,0v7l-2.92,2.92-6.15-6.15a.54.54,0,0,0-.76.76l6.14,6.15L94,137.13H87a.54.54,0,0,0,0,1.08h7.53l2.64,2.65-6.41,6.41a.53.53,0,0,0,0,.77.53.53,0,0,0,.76,0L98,141.63l2.65,2.64v7.52a.54.54,0,1,0,1.08,0v-7.4l2.7-2.71,6.36,6.36a.54.54,0,0,0,.39.16.51.51,0,0,0,.38-.16.55.55,0,0,0,0-.77l-6.36-6.35,2.71-2.71h7.4a.54.54,0,1,0,0-1.08Zm-8.41,0h-4.4l2.2-2.21Zm-3-3-2.2,2.2V132Zm-3.28-2.09v4.29l-2.15-2.15ZM97.68,135l2.15,2.15H95.54Zm-1.6,3.23h3.75L98,140.09Zm2.64,2.65L100.6,139v3.75Zm3,2V139l1.94,1.94Zm2.7-2.7-1.93-1.94h3.87Z" style="opacity: 0.2; transform-origin: 101.155px 137.635px;" class="animable"></path></g><g id="elkn6wgm86tcr"><path d="M397.88,413H391l-3-3,6.09-6.09a.54.54,0,1,0-.77-.77l-6.09,6.09-3-3V399.4a.55.55,0,0,0-.55-.55.55.55,0,0,0-.54.55v7l-2.91,2.91-6.15-6.15a.54.54,0,1,0-.77.77l6.15,6.15L376.62,413h-7a.55.55,0,0,0-.55.54.55.55,0,0,0,.55.55h7.52l2.65,2.64-6.42,6.42a.55.55,0,0,0,0,.77.58.58,0,0,0,.39.15.57.57,0,0,0,.38-.15l6.42-6.42,2.64,2.64v7.53a.54.54,0,0,0,.54.54.55.55,0,0,0,.55-.54v-7.41l2.7-2.7,6.36,6.36a.54.54,0,0,0,.38.15.58.58,0,0,0,.39-.15.55.55,0,0,0,0-.77l-6.36-6.36,2.7-2.7h7.41a.55.55,0,0,0,.54-.55A.54.54,0,0,0,397.88,413Zm-8.41,0h-4.4l2.2-2.2Zm-3-3-2.2,2.2v-4.4Zm-3.29-2.09v4.29l-2.14-2.14Zm-2.91,2.92,2.14,2.14h-4.28Zm-1.61,3.23h3.75l-1.87,1.87Zm2.64,2.64,1.88-1.88v3.76Zm3,2v-3.87l1.93,1.94ZM387,416l-1.93-1.93h3.86Z" style="opacity: 0.2; transform-origin: 383.74px 413.53px;" class="animable"></path></g><g id="eltyd4ksnsjth"><path d="M51.88,343H45l-3-3,6.09-6.09a.54.54,0,1,0-.77-.77l-6.09,6.09-3-3V329.4a.55.55,0,0,0-.55-.55.55.55,0,0,0-.54.55v7L34.3,339.3l-6.15-6.15a.54.54,0,1,0-.77.77l6.15,6.15L30.62,343h-7a.55.55,0,0,0-.55.54.55.55,0,0,0,.55.55h7.52l2.65,2.64-6.42,6.42a.55.55,0,0,0,0,.77.58.58,0,0,0,.39.15.57.57,0,0,0,.38-.15l6.42-6.42,2.64,2.64v7.53a.54.54,0,0,0,.54.54.55.55,0,0,0,.55-.54v-7.41l2.7-2.7,6.36,6.36a.54.54,0,0,0,.38.15.58.58,0,0,0,.39-.15.55.55,0,0,0,0-.77l-6.36-6.36,2.7-2.7h7.41a.55.55,0,0,0,.54-.55A.54.54,0,0,0,51.88,343Zm-8.41,0h-4.4l2.2-2.2Zm-3-3-2.2,2.2v-4.4Zm-3.29-2.09v4.29l-2.14-2.14Zm-2.91,2.92L36.44,343H32.16Zm-1.61,3.23h3.75l-1.87,1.87Zm2.64,2.64,1.88-1.88v3.76Zm3,2v-3.87l1.93,1.94ZM41,346l-1.93-1.93h3.86Z" style="opacity: 0.2; transform-origin: 37.74px 343.53px;" class="animable"></path></g><g id="el3cm4kgoekly"><path d="M332,300.2h-7.4L321.41,297l6.55-6.56a.59.59,0,0,0,0-.83.59.59,0,0,0-.82,0l-6.56,6.56-3.2-3.2v-7.4a.58.58,0,0,0-.58-.58.59.59,0,0,0-.59.58v7.53l-3.13,3.13-6.62-6.62a.59.59,0,0,0-.82,0,.59.59,0,0,0,0,.83l6.61,6.62-3.13,3.13H301.6a.59.59,0,1,0,0,1.17h8.1l2.84,2.85-6.9,6.9a.58.58,0,1,0,.82.83l6.91-6.91,2.84,2.85V316a.59.59,0,0,0,.59.58.58.58,0,0,0,.58-.58v-8l2.91-2.91,6.85,6.84a.58.58,0,0,0,.82-.83l-6.84-6.84,2.91-2.91h8a.59.59,0,1,0,0-1.17Zm-9.05,0h-4.74l2.37-2.37Zm-3.2-3.19-2.37,2.36v-4.73Zm-3.54-2.25v4.61l-2.3-2.3Zm-3.13,3.14,2.31,2.3h-4.62Zm-1.73,3.47h4l-2,2Zm2.85,2.85,2-2v4Zm3.18,2.14V302.2l2.09,2.08Zm2.91-2.91-2.08-2.08h4.16Z" style="opacity: 0.2; transform-origin: 316.815px 300.785px;" class="animable"></path></g><g id="elvn1v7lnj1p"><path d="M436.71,152.75h-7.4l-3.2-3.2,6.56-6.55a.59.59,0,1,0-.83-.83l-6.55,6.56-3.2-3.2v-7.4a.59.59,0,0,0-1.17,0v7.52l-3.13,3.14-6.62-6.62a.59.59,0,0,0-.83,0,.6.6,0,0,0,0,.83l6.62,6.62-3.13,3.13H406.3a.59.59,0,0,0,0,1.17h8.1l2.85,2.84-6.91,6.91a.6.6,0,0,0,0,.83.63.63,0,0,0,.42.17.58.58,0,0,0,.41-.17l6.91-6.91,2.84,2.85v8.1a.59.59,0,0,0,1.17,0v-8l2.91-2.91,6.84,6.85a.63.63,0,0,0,.42.17.59.59,0,0,0,.41-1l-6.84-6.84,2.91-2.91h8a.59.59,0,0,0,0-1.17Zm-9,0h-4.74l2.37-2.37Zm-3.2-3.2-2.37,2.37v-4.74Zm-3.54-2.24v4.61l-2.3-2.3Zm-3.13,3.13,2.3,2.31h-4.61Zm-1.73,3.48h4l-2,2Zm2.84,2.84,2-2v4Zm3.19,2.15v-4.16l2.08,2.08ZM425,156l-2.08-2.08h4.16Z" style="opacity: 0.2; transform-origin: 421.52px 153.335px;" class="animable"></path></g></g><g id="freepik--christmas-stocking--inject-63" class="animable" style="transform-origin: 239.834px 238.724px;"><path d="M202.38,184.42s-13.77,58.5-21.34,68.13-44.73,41.3-47.49,55.75S143.88,331,157,337.89s22,8.26,34.41,24.78S212,407.4,242.29,417,287,395,287,379.19s-29.6-46.8-29.6-67.45,13.77-29.59,29.6-44.05a305,305,0,0,0,26.15-26.84s-28.9-35.1-48.86-48.17S202.38,184.42,202.38,184.42Z" style="fill: rgb(175, 23, 64); stroke: rgb(38, 50, 56); stroke-miterlimit: 10; transform-origin: 223.164px 301.168px;" id="ell55gvg1ymml" class="animable"></path><path d="M242.28,58.71h0a4.85,4.85,0,0,0-5.49,4.83l.24,58.64,5,.81,5.06-58.26A5.6,5.6,0,0,0,242.28,58.71Zm1.87,7.82-3.3,49.16-1.95.82.43-50.16a2.41,2.41,0,1,1,4.82.18Z" style="fill: rgb(175, 23, 64); stroke: rgb(38, 50, 56); stroke-miterlimit: 10; transform-origin: 241.95px 90.8288px;" id="elolk0esu6wd" class="animable"></path><path d="M245,66.57a3.33,3.33,0,1,0-3.33,3.34A3.33,3.33,0,0,0,245,66.57Z" style="fill: rgb(38, 50, 56); stroke: rgb(38, 50, 56); stroke-miterlimit: 10; transform-origin: 241.67px 66.58px;" id="el1e9sx891y7w" class="animable"></path><path d="M313.18,240.85s-28.9-35.1-48.86-48.17-61.94-8.26-61.94-8.26l-.55,2.27,1,2.95s82.09,48.14,102,60.57C310.11,244.53,313.18,240.85,313.18,240.85Z" style="fill: rgb(38, 50, 56); transform-origin: 257.505px 216.883px;" id="elmb6av9zd5h" class="animable"></path><path d="M315.25,164.46s-42.67-27.53-53-39.92-26.15-13.76-33-4.13-21.34,36.48-31,50.93-.69,17.89-.69,17.89,36.47,13.77,53.68,22,46.8,33,51.62,37.85,13.76-4.82,15.83-9,21.33-29.59,26.84-41.29S331.76,174.09,315.25,164.46Z" style="fill: rgb(255, 255, 255); stroke: rgb(38, 50, 56); stroke-miterlimit: 10; transform-origin: 270.13px 182.249px;" id="elq7f525kbedm" class="animable"></path><path d="M243.54,118.67s-5.23-1-10,5.23" style="fill: none; stroke: rgb(38, 50, 56); stroke-miterlimit: 10; transform-origin: 238.54px 121.255px;" id="el2u10z547bs4" class="animable"></path><path d="M231.37,129.74a16.66,16.66,0,0,0-2.08,3.18" style="fill: none; stroke: rgb(38, 50, 56); stroke-miterlimit: 10; transform-origin: 230.33px 131.33px;" id="el6nfoovg8f28" class="animable"></path><path d="M238.79,124.85a14.08,14.08,0,0,0-4.66,2.31" style="fill: none; stroke: rgb(38, 50, 56); stroke-miterlimit: 10; transform-origin: 236.46px 126.005px;" id="elmjeu6ocfet" class="animable"></path><path d="M202.7,182.31s-2.38,1.9,2.37,6.17" style="fill: none; stroke: rgb(38, 50, 56); stroke-miterlimit: 10; transform-origin: 203.587px 185.395px;" id="elfqa1is3jivn" class="animable"></path><path d="M208.87,185.16s-2.37,3.79,5.7,6.17" style="fill: none; stroke: rgb(38, 50, 56); stroke-miterlimit: 10; transform-origin: 211.558px 188.245px;" id="elbngwo8yjlq" class="animable"></path><path d="M260.44,209.26a92.82,92.82,0,0,1,8.74,5.34" style="fill: none; stroke: rgb(38, 50, 56); stroke-miterlimit: 10; transform-origin: 264.81px 211.93px;" id="elwozezwnr1f" class="animable"></path><path d="M220.74,189.43s0,3.32,10.45,7.6c6.1,2.49,13.33,4.83,21,8.23" style="fill: none; stroke: rgb(38, 50, 56); stroke-miterlimit: 10; transform-origin: 236.465px 197.345px;" id="el3f2102us3cy" class="animable"></path><path d="M214.67,299.33s-6,6.67,2.66,19.34S232,336,232,344s-2,20.67-2,20.67L252.67,356A48.08,48.08,0,0,0,250,332.67c-4.67-12-16.67-12.67-18-22.67s.67-15.33.67-15.33Z" style="fill: rgb(38, 50, 56); transform-origin: 232.869px 329.67px;" id="el2nhu5yu81e2" class="animable"></path><line x1="224.69" y1="326.46" x2="237.49" y2="320.92" style="fill: none; stroke: rgb(255, 255, 255); stroke-miterlimit: 10; transform-origin: 231.09px 323.69px;" id="ellguzmkeczc" class="animable"></line><line x1="227.68" y1="331.15" x2="242.6" y2="325.18" style="fill: none; stroke: rgb(255, 255, 255); stroke-miterlimit: 10; transform-origin: 235.14px 328.165px;" id="el2s3z95the8b" class="animable"></line><polyline points="233.22 357.58 237.49 353.32 241.32 355.88 246.01 351.19 249.85 352.89" style="fill: none; stroke: rgb(255, 255, 255); stroke-miterlimit: 10; transform-origin: 241.535px 354.385px;" id="elui1ap1n4s1" class="animable"></polyline><line x1="220.01" y1="309.83" x2="217.45" y2="315.38" style="fill: none; stroke: rgb(255, 255, 255); stroke-miterlimit: 10; transform-origin: 218.73px 312.605px;" id="el95cobxc6i4" class="animable"></line><line x1="216.17" y1="311.11" x2="221.71" y2="314.1" style="fill: none; stroke: rgb(255, 255, 255); stroke-miterlimit: 10; transform-origin: 218.94px 312.605px;" id="elnptrwgpjmq9" class="animable"></line><line x1="227.25" y1="307.7" x2="224.69" y2="313.24" style="fill: none; stroke: rgb(255, 255, 255); stroke-miterlimit: 10; transform-origin: 225.97px 310.47px;" id="el6z6q4w2jcpn" class="animable"></line><line x1="223.42" y1="308.98" x2="228.96" y2="311.96" style="fill: none; stroke: rgb(255, 255, 255); stroke-miterlimit: 10; transform-origin: 226.19px 310.47px;" id="elxqrgy2m0n8b" class="animable"></line><line x1="237.49" y1="334.99" x2="234.93" y2="340.53" style="fill: none; stroke: rgb(255, 255, 255); stroke-miterlimit: 10; transform-origin: 236.21px 337.76px;" id="el5ztjv24b0ni" class="animable"></line><line x1="233.65" y1="336.27" x2="239.19" y2="339.25" style="fill: none; stroke: rgb(255, 255, 255); stroke-miterlimit: 10; transform-origin: 236.42px 337.76px;" id="el5n0fc09z019" class="animable"></line><line x1="244.73" y1="332.86" x2="242.18" y2="338.4" style="fill: none; stroke: rgb(255, 255, 255); stroke-miterlimit: 10; transform-origin: 243.455px 335.63px;" id="elwsk2fs3c7kf" class="animable"></line><line x1="240.9" y1="334.13" x2="246.44" y2="337.12" style="fill: none; stroke: rgb(255, 255, 255); stroke-miterlimit: 10; transform-origin: 243.67px 335.625px;" id="el76t5vsf97x5" class="animable"></line><path d="M258.14,283.94c-3.44-5.06-11.18-7.86-11.18-7.86s-.58-.39-1.36-.85c.94-9.49-2.95-18.85-11-24.11s-18.16-5-26.47-.38l-.79-.53s-5.68-6-11.7-7.08-9.89,4.8-8,8.83c1.17,2.53,8.94,2.74,15.26,2.56a30.1,30.1,0,0,0-5,5.84c-8.39,12.86-5.57,29.57,6.3,37.32s28.31,3.62,36.71-9.23a30.17,30.17,0,0,0,3.52-7.46c2.4,6,5.92,13.79,8.85,13.85C257.72,294.93,261.59,289,258.14,283.94Z" style="fill: rgb(255, 255, 255); transform-origin: 223.312px 272.295px;" id="elry2w2ut5wc" class="animable"></path><circle cx="246.25" cy="233.25" r="5.75" style="fill: rgb(255, 255, 255); transform-origin: 246.25px 233.25px;" id="eltwb83njoa4l" class="animable"></circle><path d="M205.51,249.57s12.19,2.89,42.22,27.57c0,0,2.8-7.74,2-22.89s-9.62-21.48-19.92-18.63S205.51,249.57,205.51,249.57Z" style="fill: rgb(38, 50, 56); transform-origin: 227.692px 256.048px;" id="eltfutz3lud8" class="animable"></path><line x1="249.39" y1="256.27" x2="222.38" y2="238.64" style="fill: none; stroke: rgb(255, 255, 255); stroke-miterlimit: 10; transform-origin: 235.885px 247.455px;" id="el2zyjtjpkg7a" class="animable"></line><line x1="211.63" y1="245.12" x2="249.27" y2="269.7" style="fill: none; stroke: rgb(255, 255, 255); stroke-miterlimit: 10; transform-origin: 230.45px 257.41px;" id="eln5va5yi2ih" class="animable"></line><g id="elw5hslx41g6i"><ellipse cx="209.76" cy="290.27" rx="8.48" ry="9.19" style="fill: rgb(175, 23, 64); transform-origin: 209.76px 290.27px; transform: rotate(-56.85deg);" class="animable"></ellipse></g><path d="M213.45,259.82a2.35,2.35,0,1,1-.68-3.26A2.35,2.35,0,0,1,213.45,259.82Z" style="fill: rgb(38, 50, 56); transform-origin: 211.487px 258.529px;" id="el2tsk9cx3zpq" class="animable"></path><path d="M238.7,276.31a2.35,2.35,0,1,1-.68-3.26A2.36,2.36,0,0,1,238.7,276.31Z" style="fill: rgb(38, 50, 56); transform-origin: 236.735px 275.019px;" id="el9rgha03yic" class="animable"></path><line x1="249.74" y1="254.25" x2="282.64" y2="250.41" style="fill: none; stroke: rgb(255, 255, 255); stroke-linecap: round; stroke-miterlimit: 10; stroke-width: 2px; transform-origin: 266.19px 252.33px;" id="ellyzkyxvv4qe" class="animable"></line><line x1="264.75" y1="252.8" x2="270.51" y2="239.68" style="fill: none; stroke: rgb(255, 255, 255); stroke-linecap: round; stroke-miterlimit: 10; stroke-width: 2px; transform-origin: 267.63px 246.24px;" id="el2ccv2ckyd7n" class="animable"></line><line x1="277.68" y1="251.11" x2="281.8" y2="244.8" style="fill: none; stroke: rgb(255, 255, 255); stroke-linecap: round; stroke-miterlimit: 10; stroke-width: 2px; transform-origin: 279.74px 247.955px;" id="elmol3v2ql9w" class="animable"></line><line x1="259.53" y1="253.9" x2="269.81" y2="262.29" style="fill: none; stroke: rgb(255, 255, 255); stroke-linecap: round; stroke-miterlimit: 10; stroke-width: 2px; transform-origin: 264.67px 258.095px;" id="elfjhescsfxg5" class="animable"></line><line x1="223.04" y1="237.38" x2="213.33" y2="205.71" style="fill: none; stroke: rgb(255, 255, 255); stroke-linecap: round; stroke-miterlimit: 10; stroke-width: 2px; transform-origin: 218.185px 221.545px;" id="el77yvln32sd" class="animable"></line><line x1="218.33" y1="223.05" x2="228.04" y2="212.5" style="fill: none; stroke: rgb(255, 255, 255); stroke-linecap: round; stroke-miterlimit: 10; stroke-width: 2px; transform-origin: 223.185px 217.775px;" id="elfaycdsx6jb" class="animable"></line><line x1="214.69" y1="210.53" x2="218.81" y2="204.22" style="fill: none; stroke: rgb(255, 255, 255); stroke-linecap: round; stroke-miterlimit: 10; stroke-width: 2px; transform-origin: 216.75px 207.375px;" id="eldw56bll8t5s" class="animable"></line><line x1="219.43" y1="228.26" x2="207.61" y2="222.23" style="fill: none; stroke: rgb(255, 255, 255); stroke-linecap: round; stroke-miterlimit: 10; stroke-width: 2px; transform-origin: 213.52px 225.245px;" id="eljsht6bw76ke" class="animable"></line><polyline points="212.59 245.93 225.41 240.5 224.28 253.13 236.09 247.91 236.52 261.12 247.07 254.87 246.29 267.29" style="fill: none; stroke: rgb(255, 255, 255); stroke-miterlimit: 10; transform-origin: 229.83px 253.895px;" id="elx40y80orvgn" class="animable"></polyline><path d="M268.06,388.17H265.2L267,387a.62.62,0,0,0,.16-.86.61.61,0,0,0-.85-.16L263,388.17h-1.72l1.76-1.2a.62.62,0,0,0,.16-.86.61.61,0,0,0-.85-.16l-3.24,2.22h-.25L253,385.52l.15-1.33,3.26-3.25,3.88-.73a.61.61,0,0,0,.49-.71.62.62,0,0,0-.72-.49l-2.12.39,1.21-1.21,3.88-.72a.61.61,0,0,0-.22-1.21l-2.12.4,2-2a.62.62,0,0,0-.87-.87l-2.1,2.1.45-2.25a.63.63,0,0,0-.48-.73.62.62,0,0,0-.73.48l-.81,4.07L257,378.64l.45-2.26a.6.6,0,0,0-.48-.72.61.61,0,0,0-.72.48l-.81,4.06-2,2,.43-3.76-5.17,3.74v-4.9l2.29-3.34a.61.61,0,1,0-1-.69l-1.28,1.86v-1.71l2.29-3.34a.61.61,0,0,0-1-.69l-1.28,1.86v-3a.61.61,0,0,0-.61-.61.61.61,0,0,0-.62.61v2.92l-1.21-1.82a.61.61,0,0,0-1,.68l2.23,3.35v1.67l-1.21-1.82a.61.61,0,0,0-1,.68l2.23,3.35v4.83l-5-3.74.39,3.83-2.09-2.1-.74-4a.6.6,0,0,0-.72-.49.61.61,0,0,0-.49.71l.42,2.23-1.21-1.21-.75-4a.61.61,0,1,0-1.2.23l.41,2.22-2.09-2.09a.62.62,0,0,0-.87.87l2.07,2.06-2.15-.42a.6.6,0,0,0-.72.48.61.61,0,0,0,.48.72l4,.79,1.18,1.18-2.15-.43a.61.61,0,0,0-.24,1.2l3.95.79,3.16,3.16.13,1.29-6.29,2.72h-.28L233.27,386a.61.61,0,0,0-.85.16.62.62,0,0,0,.16.86l1.76,1.2h-1.71L229.39,386a.61.61,0,0,0-.85.16.62.62,0,0,0,.16.86l1.76,1.2H228a.62.62,0,0,0,0,1.23h2.67l-1.93,1.29a.61.61,0,0,0-.17.85.6.6,0,0,0,.51.27.63.63,0,0,0,.34-.1l3.46-2.31h1.67l-1.93,1.29a.61.61,0,0,0-.17.85.6.6,0,0,0,.51.27.61.61,0,0,0,.34-.1l3.46-2.31h2.37l3.94,1.77-.18,1.57-3,3-4,.74a.63.63,0,0,0-.49.72.62.62,0,0,0,.72.49l2.22-.41-1.21,1.21-4,.74a.6.6,0,0,0-.49.71.62.62,0,0,0,.71.5l2.23-.42-2.1,2.1a.6.6,0,0,0,0,.86.62.62,0,0,0,.87,0l2.07-2.06-.43,2.14a.6.6,0,0,0,.48.72l.12,0a.62.62,0,0,0,.6-.5l.79-3.95,1.18-1.18-.43,2.15a.61.61,0,0,0,.49.72h.12a.62.62,0,0,0,.6-.49l.79-3.95,1.93-1.93-.41,3.51,5.17-3.73v5l-2.23,3.25a.61.61,0,0,0,.16.85.6.6,0,0,0,.85-.15l1.22-1.78v1.71l-2.23,3.25a.61.61,0,0,0,.16.85.6.6,0,0,0,.85-.15l1.22-1.78v2.83a.61.61,0,0,0,.62.61.61.61,0,0,0,.61-.61v-3l1.28,1.91a.59.59,0,0,0,.51.27.63.63,0,0,0,.34-.1.61.61,0,0,0,.17-.85l-2.3-3.45v-1.67l1.28,1.92a.59.59,0,0,0,.51.27.63.63,0,0,0,.34-.1.61.61,0,0,0,.17-.85l-2.3-3.45v-4.77l5,3.74-.39-3.8,2.21,2.2.72,3.88a.6.6,0,0,0,.6.5h.11a.61.61,0,0,0,.5-.71l-.4-2.12,1.21,1.21.72,3.88a.63.63,0,0,0,.61.5h.11a.63.63,0,0,0,.49-.72l-.39-2.12,2,2a.6.6,0,0,0,.86,0,.62.62,0,0,0,0-.87l-2.1-2.1,2.26.45a.61.61,0,1,0,.24-1.2l-4.06-.81-1.18-1.18,2.25.45a.61.61,0,1,0,.25-1.2l-4.07-.81-3.13-3.14-.14-1.32,4.25-1.84h1.73l3.46,2.31a.63.63,0,0,0,.34.1.61.61,0,0,0,.35-1.12l-1.94-1.29h1.67l3.46,2.31a.63.63,0,0,0,.34.1.61.61,0,0,0,.35-1.12L265,389.4h3a.62.62,0,0,0,0-1.23Zm-12.15,0h-6.75l2.59-2.58-.08.68Zm-3.65-7.07-.29,2.53L248.63,387v-3.25Zm-8.39-.06,3.53,2.63v3.2l-3.27-3.27Zm.52,5.18-.07-.69,2.65,2.64h-7.09Zm-2.29,3.18h4.1l-1.94,1.94.11-.92Zm1.67,6.19.26-2.29,3.37-3.37v3Zm8.4.05L248.63,393v-3.18l3.28,3.28Zm-.53-5.17.07.71-1.78-1.78h4.18Z" style="fill: rgb(255, 255, 255); transform-origin: 248px 388.295px;" id="eld4jidgf8ddh" class="animable"></path><path d="M184.43,305.34h-2.86l1.76-1.21a.61.61,0,1,0-.69-1l-3.23,2.22h-1.72l1.76-1.21a.61.61,0,1,0-.69-1l-3.24,2.22h-.25l-5.91-2.66.15-1.32,3.26-3.26,3.88-.72a.62.62,0,0,0-.23-1.21l-2.12.39,1.21-1.21,3.88-.72a.61.61,0,0,0,.49-.71.6.6,0,0,0-.71-.49l-2.12.39,2-2a.62.62,0,0,0-.87-.87l-2.1,2.1.45-2.25a.62.62,0,0,0-1.21-.24l-.81,4.06-1.18,1.18.45-2.26a.61.61,0,0,0-.48-.72.61.61,0,0,0-.72.48l-.81,4.06-2,2,.43-3.75L165,299.37v-4.89l2.29-3.35a.61.61,0,1,0-1-.69L165,292.31v-1.72l2.29-3.34a.61.61,0,1,0-1-.69L165,288.43v-3a.61.61,0,0,0-.61-.61.61.61,0,0,0-.62.61v2.93l-1.21-1.82a.61.61,0,1,0-1,.68l2.23,3.35v1.67l-1.21-1.82a.6.6,0,0,0-.85-.17.61.61,0,0,0-.17.85l2.23,3.35v4.82l-5-3.74.39,3.83-2.09-2.1-.74-4a.61.61,0,0,0-1.21.22l.42,2.23-1.21-1.21-.75-4a.62.62,0,0,0-.71-.5.63.63,0,0,0-.49.72l.41,2.23-2.09-2.1a.62.62,0,0,0-.87.87l2.07,2.07-2.15-.43a.61.61,0,1,0-.24,1.2l3.95.79,1.18,1.18-2.15-.43a.61.61,0,0,0-.72.48.63.63,0,0,0,.48.73l3.95.78,3.16,3.16.13,1.29-6.29,2.73h-.28l-3.24-2.22a.61.61,0,1,0-.69,1l1.76,1.21H149l-3.24-2.22a.61.61,0,1,0-.69,1l1.76,1.21h-2.49a.61.61,0,1,0,0,1.22H147l-1.93,1.29a.6.6,0,0,0-.17.85.61.61,0,0,0,.51.28.65.65,0,0,0,.34-.11l3.46-2.31h1.67L149,307.85a.62.62,0,0,0,.34,1.13.62.62,0,0,0,.34-.11l3.46-2.31h2.37l3.94,1.77-.18,1.57-3,3-4,.74a.61.61,0,0,0-.49.71.62.62,0,0,0,.72.5l2.22-.42-1.21,1.21-4,.74a.6.6,0,0,0-.49.72.61.61,0,0,0,.71.49l2.23-.42-2.1,2.1a.62.62,0,0,0,.87.87l2.07-2.07-.43,2.15a.61.61,0,0,0,.48.72h.12a.61.61,0,0,0,.6-.49l.79-3.95,1.18-1.18-.43,2.14a.61.61,0,0,0,.49.72l.12,0a.63.63,0,0,0,.6-.5l.79-3.95,1.93-1.93-.41,3.51,5.17-3.73v5l-2.23,3.26a.61.61,0,1,0,1,.69l1.22-1.78v1.71l-2.23,3.26a.61.61,0,0,0,1,.69l1.22-1.78v2.83a.61.61,0,0,0,.62.61.61.61,0,0,0,.61-.61v-3l1.28,1.91a.6.6,0,0,0,.51.28.65.65,0,0,0,.34-.11.61.61,0,0,0,.17-.85l-2.3-3.44V318.7l1.28,1.91a.6.6,0,0,0,.51.28.65.65,0,0,0,.34-.11.61.61,0,0,0,.17-.85l-2.3-3.44v-4.78l5,3.74-.39-3.8,2.21,2.21.72,3.88a.61.61,0,0,0,.6.5h.11a.63.63,0,0,0,.5-.72l-.4-2.12,1.21,1.21.72,3.88a.63.63,0,0,0,.61.5H176a.62.62,0,0,0,.49-.72l-.39-2.11,2,2a.58.58,0,0,0,.43.18.61.61,0,0,0,.43-1l-2.1-2.1,2.26.45a.62.62,0,0,0,.24-1.21l-4.06-.81-1.18-1.18,2.25.45a.61.61,0,1,0,.25-1.2l-4.07-.81-3.13-3.14-.14-1.32,4.25-1.84h1.73l3.46,2.31a.65.65,0,0,0,.34.11.63.63,0,0,0,.52-.28.62.62,0,0,0-.18-.85l-1.93-1.29h1.67l3.46,2.31a.65.65,0,0,0,.34.11.63.63,0,0,0,.52-.28.62.62,0,0,0-.17-.85l-1.94-1.29h3a.61.61,0,1,0,0-1.22Zm-12.15,0h-6.75l2.59-2.59-.08.68Zm-3.65-7.08-.29,2.53L165,304.13v-3.25Zm-8.39-.05,3.53,2.62V304l-3.27-3.28Zm.52,5.17-.07-.69,2.65,2.65h-7.09Zm-2.29,3.18h4.1l-1.94,1.94.11-.92Zm1.67,6.19.26-2.28,3.37-3.38v3Zm8.4.06L165,310.18V307l3.28,3.28Zm-.53-5.18.07.72-1.78-1.79h4.18Z" style="fill: rgb(255, 255, 255); transform-origin: 164.345px 305.445px;" id="el72zn89vx4t8" class="animable"></path></g><defs>     <filter id="active" height="200%">         <feMorphology in="SourceAlpha" result="DILATED" operator="dilate" radius="2"></feMorphology>                <feFlood flood-color="#32DFEC" flood-opacity="1" result="PINK"></feFlood>        <feComposite in="PINK" in2="DILATED" operator="in" result="OUTLINE"></feComposite>        <feMerge>            <feMergeNode in="OUTLINE"></feMergeNode>            <feMergeNode in="SourceGraphic"></feMergeNode>        </feMerge>    </filter>    <filter id="hover" height="200%">        <feMorphology in="SourceAlpha" result="DILATED" operator="dilate" radius="2"></feMorphology>                <feFlood flood-color="#ff0000" flood-opacity="0.5" result="PINK"></feFlood>        <feComposite in="PINK" in2="DILATED" operator="in" result="OUTLINE"></feComposite>        <feMerge>            <feMergeNode in="OUTLINE"></feMergeNode>            <feMergeNode in="SourceGraphic"></feMergeNode>        </feMerge>            <feColorMatrix type="matrix" values="0   0   0   0   0                0   1   0   0   0                0   0   0   0   0                0   0   0   1   0 "></feColorMatrix>    </filter></defs></svg>